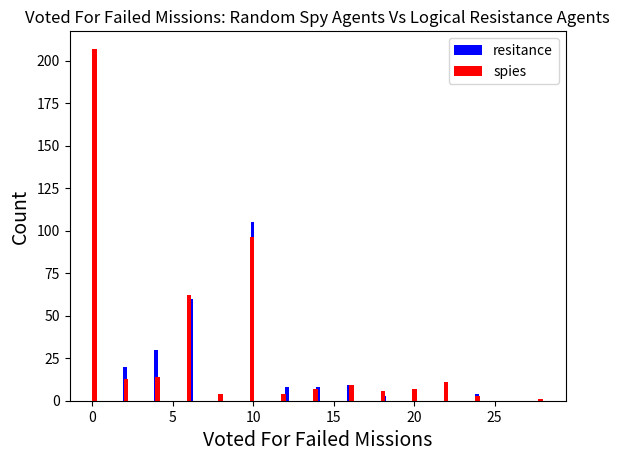
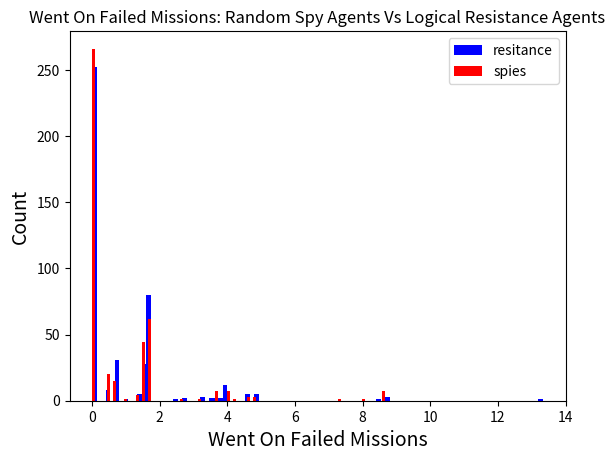
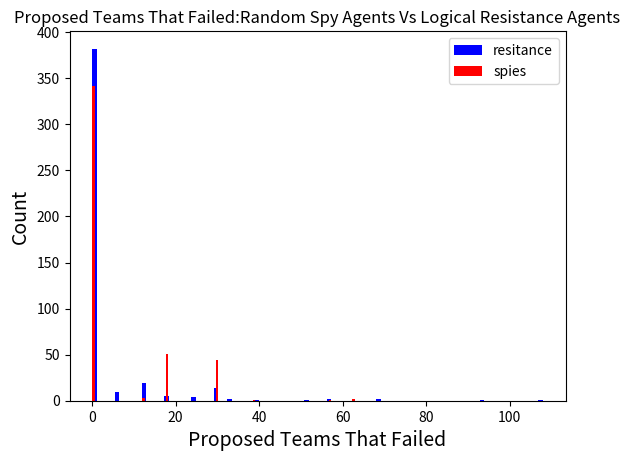
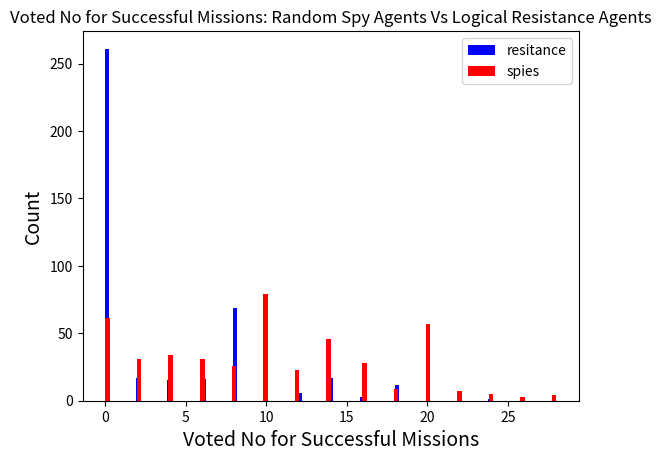
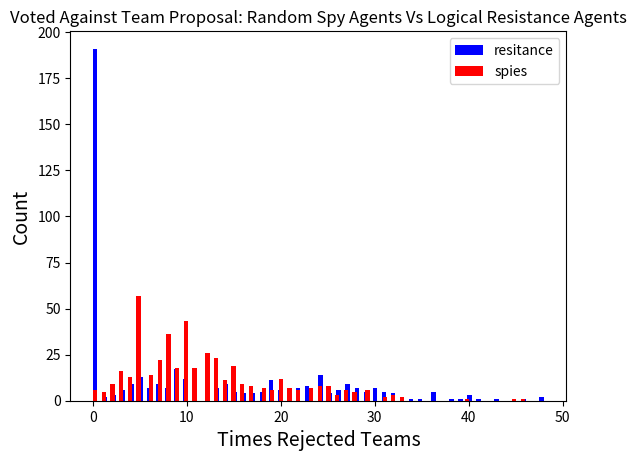
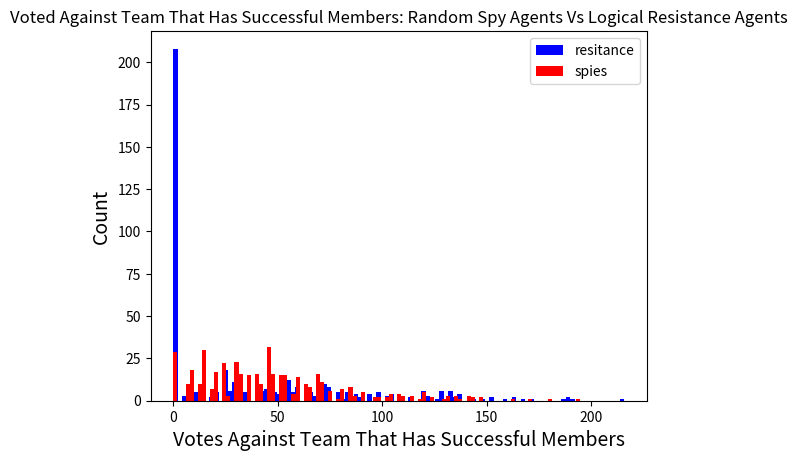
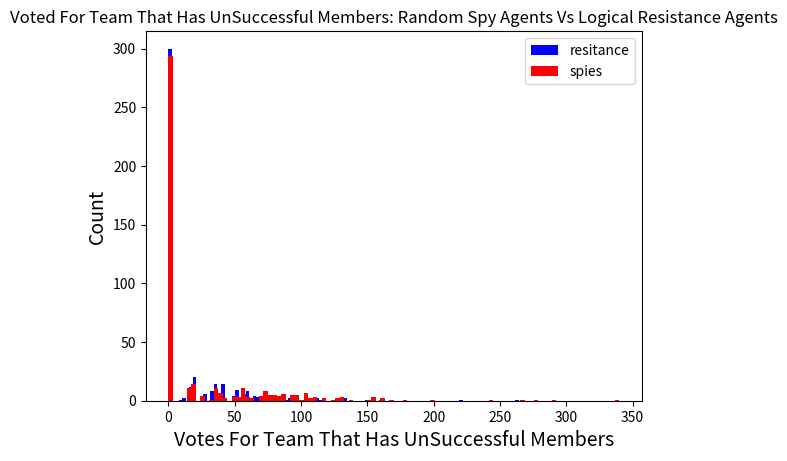
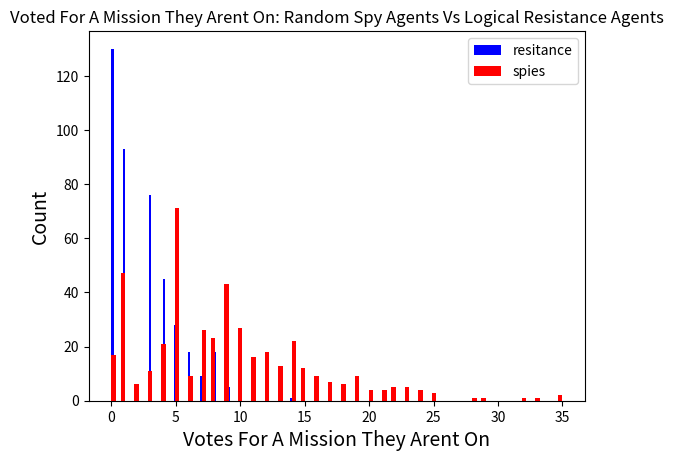
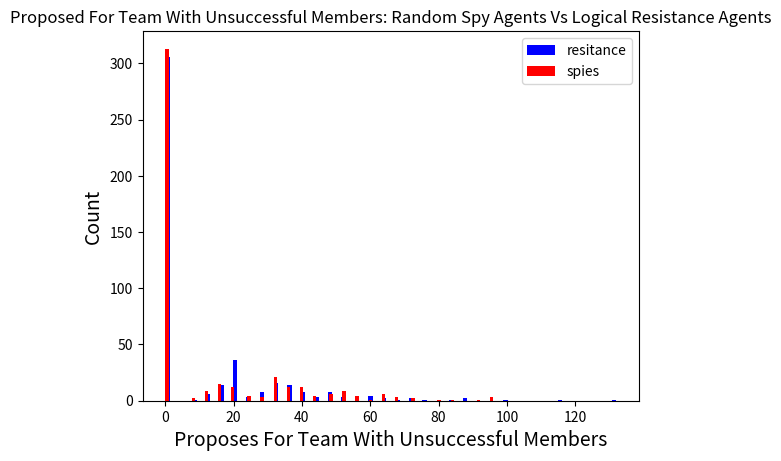
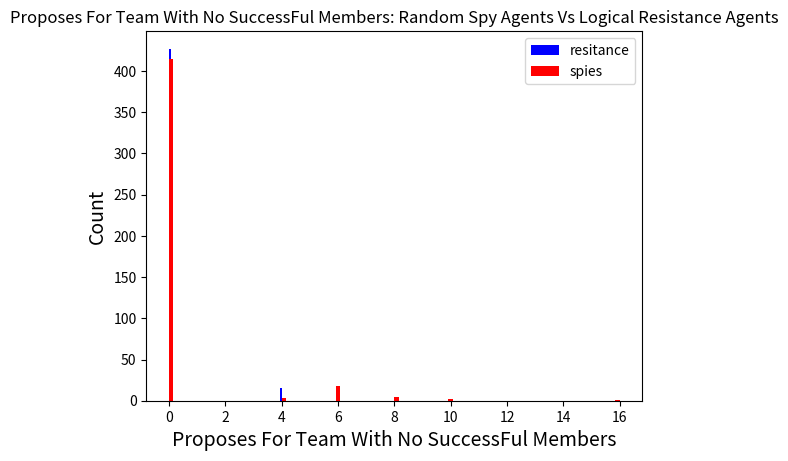

Reproduce these figures in Python, in order.
import numpy as np
import matplotlib.pyplot as plt


#VOTED_FOR_FAILED_MISSION = 0
#WENT_ON_FAILED_MISSION = 1
#PROP_TEAM_FAILED_MISSION = 2
#REJECTED_TEAM_SUCCESFUL_MISSION = 3 
#VOTED_AGAINST_TEAM_PROPOSAL = 4



dataset = [[4, 0.6666666666666666, 0, 18, 31, 132, 32, 0, 32, 0, 0], [4, 0.6666666666666666, 12, 14, 30, 69, 36, 1, 36, 0, 0], [0, 0, 0, 2, 20, 30, 76, 0, 28, 0, 0], [4, 0, 0, 2, 19, 69, 72, 23, 28, 0, 1], [4, 0.6666666666666666, 0, 16, 19, 60, 80, 12, 32, 0, 1], [10, 1.6666666666666665, 0, 0, 0, 0, 0, 3, 0, 0, 0], [0, 0, 0, 10, 10, 39, 0, 0, 0, 0, 0], [10, 1.6666666666666665, 0, 0, 0, 0, 0, 1, 0, 0, 0], [0, 0, 0, 0, 5, 15, 0, 10, 0, 0, 1], [10, 1.6666666666666665, 30, 10, 5, 24, 0, 5, 0, 0, 1], [2, 0.5, 6, 4, 20, 48, 32, 12, 32, 0, 0], [2, 0, 0, 0, 24, 72, 0, 1, 0, 0, 0], [2, 0, 0, 0, 24, 60, 0, 4, 0, 0, 0], [0, 0, 0, 14, 24, 72, 40, 5, 32, 0, 1], [0, 0.5, 0, 10, 26, 84, 24, 15, 32, 0, 1], [10, 1.6666666666666665, 0, 0, 0, 0, 0, 0, 0, 0, 0], [10, 1.6666666666666665, 0, 0, 0, 0, 0, 3, 0, 0, 0], [10, 0, 0, 0, 0, 0, 0, 6, 0, 0, 0], [10, 0, 0, 16, 8, 33, 0, 7, 0, 0, 1], [10, 1.6666666666666665, 30, 10, 5, 21, 0, 5, 0, 0, 1], [0, 0, 0, 0, 0, 0, 0, 7, 0, 0, 0], [0, 0, 0, 0, 0, 0, 0, 0, 0, 0, 0], [0, 0, 0, 0, 0, 0, 0, 1, 0, 0, 0], [0, 0, 0, 20, 10, 54, 0, 1, 0, 0, 1], [0, 0, 0, 20, 10, 54, 0, 5, 0, 0, 1], [10, 0, 0, 0, 0, 0, 0, 5, 0, 0, 0], [0, 1.6666666666666665, 0, 18, 14, 69, 0, 1, 0, 0, 0], [10, 1.6666666666666665, 0, 0, 0, 0, 0, 1, 0, 0, 0], [10, 0, 0, 8, 4, 24, 0, 11, 0, 0, 1], [10, 1.6666666666666665, 30, 10, 5, 15, 0, 4, 0, 0, 1], [6, 0, 0, 8, 19, 102, 40, 3, 20, 0, 0], [6, 0, 0, 8, 19, 87, 40, 3, 20, 0, 0], [0, 1.5, 0, 6, 24, 99, 56, 0, 20, 0, 0], [6, 1.5, 18, 14, 25, 135, 56, 5, 40, 0, 1], [0, 0, 0, 0, 26, 123, 36, 12, 36, 0, 1], [8, 2.5, 33, 8, 27, 0, 60, 3, 48, 0, 0], [12, 2.6666666666666665, 0, 8, 22, 0, 96, 7, 64, 0, 0], [6, 0.6666666666666666, 12, 0, 27, 0, 72, 1, 72, 0, 0], [0, 0.5, 0, 0, 18, 0, 156, 19, 48, 0, 1], [12, 2.6666666666666665, 0, 0, 17, 0, 160, 5, 60, 0, 1], [6, 1.5, 0, 18, 9, 42, 20, 0, 20, 0, 0], [6, 0, 0, 8, 9, 42, 0, 4, 0, 0, 0], [6, 0, 0, 4, 10, 45, 0, 9, 0, 0, 0], [6, 1.5, 18, 0, 3, 9, 0, 17, 0, 6, 1], [0, 0, 0, 12, 17, 69, 0, 4, 0, 0, 1], [0, 1.6666666666666665, 0, 0, 11, 42, 36, 0, 20, 0, 0], [16, 1.6666666666666665, 30, 8, 9, 54, 0, 6, 0, 0, 0], [16, 1.5, 0, 8, 9, 42, 0, 6, 0, 0, 0], [16, 1.5, 18, 4, 10, 54, 16, 10, 0, 0, 1], [6, 1.6666666666666665, 0, 4, 15, 69, 16, 8, 16, 0, 1], [0, 0, 0, 4, 16, 66, 0, 0, 0, 0, 0], [6, 1.5, 0, 18, 13, 78, 20, 0, 20, 0, 0], [6, 0, 0, 8, 13, 78, 0, 4, 0, 0, 0], [6, 1.5, 18, 14, 14, 72, 0, 9, 0, 6, 1], [6, 0, 0, 0, 11, 60, 0, 15, 0, 0, 1], [4, 0.6666666666666666, 0, 8, 21, 36, 32, 3, 32, 0, 0], [4, 0.6666666666666666, 12, 10, 25, 78, 28, 1, 12, 0, 0], [0, 0, 0, 2, 13, 24, 48, 3, 28, 0, 0], [0, 0.6666666666666666, 0, 8, 20, 36, 44, 15, 28, 0, 1], [4, 0, 0, 16, 17, 15, 32, 11, 0, 0, 1], [10, 1.6666666666666665, 0, 0, 0, 0, 0, 0, 0, 0, 0], [10, 1.6666666666666665, 0, 0, 0, 0, 0, 1, 0, 0, 0], [0, 0, 0, 6, 8, 21, 0, 3, 0, 0, 0], [10, 0, 0, 6, 3, 9, 0, 12, 0, 0, 1], [10, 1.6666666666666665, 30, 10, 5, 15, 0, 5, 0, 0, 1], [24, 4.666666666666666, 69, 0, 28, 84, 36, 3, 36, 0, 0], [16, 4.666666666666666, 0, 0, 27, 48, 40, 4, 20, 0, 0], [16, 1.5, 18, 0, 27, 93, 60, 8, 40, 0, 0], [24, 1.6666666666666665, 0, 4, 21, 69, 92, 12, 56, 0, 1], [18, 4.166666666666666, 0, 4, 33, 105, 36, 5, 56, 0, 1], [6, 0, 0, 0, 9, 54, 0, 6, 0, 0, 0], [6, 1.5, 0, 10, 12, 63, 20, 4, 20, 0, 0], [6, 0, 0, 0, 9, 54, 0, 4, 0, 0, 0], [6, 1.5, 18, 4, 10, 51, 16, 14, 0, 0, 1], [6, 0, 0, 12, 14, 69, 16, 9, 16, 0, 1], [0, 1.6666666666666665, 0, 0, 5, 15, 0, 3, 0, 0, 0], [10, 0, 0, 0, 0, 0, 0, 5, 0, 0, 0], [10, 1.6666666666666665, 0, 0, 0, 0, 0, 1, 0, 0, 0], [10, 0, 0, 12, 6, 21, 0, 9, 0, 0, 1], [10, 1.6666666666666665, 30, 10, 5, 21, 0, 5, 0, 0, 1], [10, 1.6666666666666665, 0, 0, 0, 0, 0, 3, 0, 0, 0], [0, 1.6666666666666665, 0, 14, 12, 57, 0, 1, 0, 0, 0], [10, 0, 0, 0, 0, 0, 0, 5, 0, 0, 0], [10, 0, 0, 6, 3, 6, 0, 12, 0, 0, 1], [10, 1.6666666666666665, 30, 10, 5, 24, 0, 5, 0, 0, 1], [0, 0, 0, 0, 0, 0, 0, 0, 0, 0, 0], [0, 0, 0, 0, 0, 0, 0, 1, 0, 0, 0], [0, 0, 0, 10, 7, 24, 0, 3, 0, 0, 0], [0, 0, 0, 12, 8, 42, 0, 9, 0, 0, 1], [0, 0, 0, 20, 12, 63, 0, 1, 0, 0, 1], [10, 1.6666666666666665, 0, 0, 0, 0, 0, 0, 0, 0, 0], [10, 1.6666666666666665, 0, 0, 0, 0, 0, 1, 0, 0, 0], [0, 0, 0, 4, 7, 21, 0, 3, 0, 0, 0], [0, 0, 0, 6, 8, 24, 0, 7, 0, 0, 1], [10, 1.6666666666666665, 30, 10, 5, 15, 0, 5, 0, 0, 1], [0, 0, 0, 0, 0, 0, 0, 3, 0, 0, 0], [0, 0, 0, 24, 12, 60, 0, 1, 0, 4, 0], [0, 0, 0, 0, 0, 0, 0, 1, 0, 0, 0], [0, 0, 0, 20, 10, 48, 0, 1, 0, 0, 1], [0, 0, 0, 6, 3, 0, 0, 12, 0, 0, 1], [0, 0, 0, 10, 10, 54, 0, 0, 0, 0, 0], [0, 0, 0, 0, 0, 0, 0, 3, 0, 0, 0], [0, 0, 0, 0, 0, 0, 0, 5, 0, 0, 0], [0, 0, 0, 20, 15, 84, 0, 1, 0, 0, 1], [0, 0, 0, 8, 9, 42, 0, 11, 0, 0, 1], [10, 1.6666666666666665, 0, 0, 0, 0, 0, 3, 0, 0, 0], [0, 0, 0, 10, 10, 30, 0, 1, 0, 0, 0], [10, 1.6666666666666665, 0, 0, 0, 0, 0, 0, 0, 0, 0], [10, 0, 0, 2, 1, 0, 0, 14, 0, 0, 1], [10, 1.6666666666666665, 30, 10, 5, 15, 0, 5, 0, 0, 1], [0, 0, 0, 0, 0, 0, 0, 7, 0, 0, 0], [0, 0, 0, 12, 9, 54, 0, 1, 0, 4, 0], [0, 0, 0, 0, 0, 0, 0, 4, 0, 0, 0], [0, 0, 0, 10, 8, 54, 0, 10, 0, 0, 1], [0, 0, 0, 20, 13, 57, 0, 0, 0, 0, 1], [10, 1.6666666666666665, 30, 0, 0, 0, 0, 0, 0, 0, 0], [10, 1.6666666666666665, 0, 0, 0, 0, 0, 5, 0, 0, 0], [0, 0, 0, 10, 12, 66, 0, 3, 0, 0, 0], [10, 0, 0, 20, 12, 57, 0, 5, 0, 0, 1], [10, 1.6666666666666665, 0, 10, 7, 33, 0, 1, 0, 0, 1], [0, 0, 0, 0, 0, 0, 0, 4, 0, 0, 0], [0, 0, 0, 8, 4, 9, 0, 0, 0, 0, 0], [0, 0, 0, 0, 0, 0, 0, 1, 0, 0, 0], [0, 0, 0, 20, 10, 45, 0, 1, 0, 0, 1], [0, 0, 0, 10, 5, 12, 0, 10, 0, 0, 1], [12, 3.333333333333333, 24, 0, 30, 84, 28, 0, 28, 0, 0], [22, 3.9999999999999996, 57, 6, 24, 36, 76, 5, 76, 0, 0], [10, 1.3333333333333333, 0, 2, 29, 120, 64, 8, 28, 0, 0], [22, 3.9999999999999996, 0, 6, 9, 0, 132, 16, 44, 0, 1], [8, 4.666666666666666, 0, 0, 29, 96, 40, 7, 28, 0, 1], [0, 0, 0, 10, 5, 24, 0, 0, 0, 0, 0], [0, 0, 0, 0, 0, 0, 0, 7, 0, 0, 0], [0, 0, 0, 0, 0, 0, 0, 1, 0, 0, 0], [0, 0, 0, 20, 10, 54, 0, 1, 0, 0, 1], [0, 0, 0, 16, 8, 48, 0, 7, 0, 0, 1], [14, 3.9999999999999996, 30, 0, 31, 45, 132, 4, 100, 0, 0], [10, 0.6666666666666666, 0, 0, 34, 39, 132, 3, 56, 0, 0], [10, 4.833333333333333, 18, 0, 40, 90, 48, 3, 48, 0, 0], [20, 3.9999999999999996, 12, 0, 18, 39, 276, 16, 92, 0, 1], [10, 1.5, 0, 8, 29, 66, 180, 25, 96, 0, 1], [2, 3.833333333333333, 6, 8, 27, 75, 40, 0, 40, 0, 0], [6, 8.666666666666666, 12, 8, 25, 75, 40, 1, 40, 0, 0], [22, 0.6666666666666666, 0, 0, 10, 60, 148, 12, 52, 0, 0], [22, 8.666666666666666, 63, 0, 18, 90, 96, 5, 64, 0, 1], [20, 0.5, 0, 0, 14, 60, 136, 19, 32, 0, 1], [10, 0, 0, 0, 0, 0, 0, 5, 0, 0, 0], [0, 1.6666666666666665, 0, 14, 12, 63, 0, 1, 0, 4, 0], [10, 1.6666666666666665, 0, 0, 0, 0, 0, 1, 0, 0, 0], [0, 0, 0, 0, 5, 30, 0, 9, 0, 0, 1], [10, 1.6666666666666665, 30, 10, 5, 9, 0, 5, 0, 0, 1], [0, 0, 0, 4, 9, 42, 0, 0, 0, 0, 0], [0, 0, 0, 0, 0, 0, 0, 0, 0, 0, 0], [0, 0, 0, 0, 0, 0, 0, 8, 0, 0, 0], [0, 0, 0, 2, 8, 36, 0, 14, 0, 0, 1], [0, 0, 0, 20, 17, 81, 0, 1, 0, 0, 1], [10, 0, 0, 0, 0, 0, 0, 5, 0, 0, 0], [10, 1.6666666666666665, 0, 0, 0, 0, 0, 1, 0, 0, 0], [10, 1.6666666666666665, 0, 10, 5, 24, 0, 3, 0, 0, 0], [0, 0, 0, 20, 15, 69, 0, 0, 0, 0, 1], [10, 1.6666666666666665, 30, 10, 5, 15, 0, 5, 0, 0, 1], [22, 0.6666666666666666, 0, 0, 36, 36, 128, 12, 88, 0, 0], [22, 13.333333333333332, 108, 0, 48, 84, 88, 1, 88, 0, 0], [22, 1.3333333333333333, 0, 2, 29, 60, 220, 18, 68, 0, 0], [22, 7.333333333333333, 0, 6, 22, 0, 244, 16, 80, 0, 1], [8, 7.999999999999999, 0, 2, 46, 66, 56, 13, 68, 0, 1], [14, 4.666666666666666, 24, 0, 5, 15, 0, 3, 0, 0, 0], [24, 4.666666666666666, 30, 0, 0, 0, 40, 3, 40, 0, 0], [18, 1.5, 0, 6, 10, 27, 40, 9, 0, 0, 0], [18, 4.666666666666666, 0, 2, 8, 21, 40, 2, 0, 0, 1], [24, 1.5, 18, 4, 6, 18, 40, 10, 0, 0, 1], [10, 0, 0, 0, 0, 0, 0, 8, 0, 0, 0], [0, 1.6666666666666665, 0, 10, 10, 39, 0, 0, 0, 0, 0], [10, 1.6666666666666665, 0, 0, 0, 0, 0, 1, 0, 0, 0], [10, 0, 0, 12, 6, 36, 0, 9, 0, 0, 1], [10, 1.6666666666666665, 30, 10, 5, 21, 0, 5, 0, 0, 1], [6, 4.833333333333333, 0, 0, 22, 132, 68, 0, 36, 0, 0], [16, 1.6666666666666665, 30, 0, 22, 132, 36, 7, 20, 0, 0], [16, 0, 0, 14, 35, 180, 20, 8, 0, 0, 0], [16, 4.833333333333333, 18, 4, 14, 72, 36, 17, 16, 6, 1], [16, 0, 0, 2, 20, 108, 36, 23, 0, 0, 1], [6, 0, 0, 10, 10, 60, 0, 3, 0, 0, 0], [6, 0, 0, 0, 11, 57, 0, 8, 0, 0, 0], [6, 1.5, 0, 0, 5, 15, 20, 8, 20, 0, 0], [6, 0, 0, 4, 8, 39, 0, 9, 0, 0, 1], [6, 1.5, 18, 4, 13, 69, 0, 10, 0, 6, 1], [2, 3.5, 6, 0, 20, 45, 32, 0, 32, 0, 0], [20, 3.9999999999999996, 0, 8, 15, 30, 72, 3, 40, 0, 0], [16, 3.9999999999999996, 57, 8, 17, 30, 60, 1, 60, 0, 0], [22, 0.5, 0, 0, 2, 0, 156, 22, 12, 0, 1], [22, 8.666666666666666, 18, 0, 10, 30, 104, 5, 12, 0, 1], [10, 1.6666666666666665, 0, 0, 0, 0, 0, 0, 0, 0, 0], [10, 1.6666666666666665, 0, 0, 0, 0, 0, 1, 0, 0, 0], [10, 0, 0, 4, 2, 12, 0, 8, 0, 0, 0], [10, 0, 0, 16, 8, 33, 0, 7, 0, 0, 1], [10, 1.6666666666666665, 30, 10, 5, 21, 0, 5, 0, 0, 1], [0, 0, 0, 0, 0, 0, 0, 0, 0, 0, 0], [0, 0, 0, 0, 0, 0, 0, 0, 0, 0, 0], [0, 0, 0, 16, 11, 30, 0, 0, 0, 0, 0], [0, 0, 0, 16, 11, 45, 0, 7, 0, 0, 1], [0, 0, 0, 20, 13, 54, 0, 1, 0, 0, 1], [10, 0, 0, 12, 6, 21, 0, 5, 0, 0, 0], [10, 1.6666666666666665, 0, 0, 0, 0, 0, 0, 0, 0, 0], [10, 1.6666666666666665, 0, 0, 0, 0, 0, 1, 0, 0, 0], [10, 0, 0, 10, 5, 24, 0, 10, 0, 0, 1], [10, 1.6666666666666665, 30, 10, 5, 21, 0, 5, 0, 0, 1], [0, 0, 0, 6, 3, 12, 0, 4, 0, 0, 0], [0, 0, 0, 0, 0, 0, 0, 3, 0, 0, 0], [0, 0, 0, 0, 0, 0, 0, 1, 0, 0, 0], [0, 0, 0, 20, 10, 51, 0, 1, 0, 0, 1], [0, 0, 0, 6, 3, 9, 0, 12, 0, 0, 1], [0, 0, 0, 4, 24, 93, 0, 0, 0, 0, 0], [6, 1.5, 0, 8, 19, 114, 40, 0, 20, 0, 0], [6, 0, 0, 8, 19, 99, 0, 4, 0, 0, 0], [6, 0, 0, 0, 4, 12, 20, 35, 0, 0, 1], [6, 1.5, 18, 14, 26, 138, 20, 5, 20, 6, 1], [10, 1.6666666666666665, 30, 0, 0, 0, 0, 0, 0, 0, 0], [10, 1.6666666666666665, 0, 0, 0, 0, 0, 1, 0, 0, 0], [0, 0, 0, 12, 16, 78, 0, 3, 0, 0, 0], [10, 1.6666666666666665, 0, 10, 10, 45, 0, 1, 0, 0, 1], [10, 0, 0, 14, 12, 51, 0, 8, 0, 0, 1], [6, 0, 0, 0, 24, 129, 0, 6, 0, 0, 0], [0, 0, 0, 8, 19, 105, 80, 1, 20, 0, 0], [6, 1.5, 0, 8, 23, 138, 40, 0, 20, 0, 0], [6, 1.5, 18, 14, 25, 144, 72, 9, 40, 0, 1], [0, 0, 0, 6, 24, 123, 72, 18, 36, 0, 1], [0, 0, 0, 6, 6, 18, 0, 0, 0, 0, 0], [0, 0, 0, 0, 0, 0, 0, 4, 0, 0, 0], [0, 0, 0, 0, 0, 0, 0, 4, 0, 0, 0], [0, 0, 0, 2, 4, 9, 0, 14, 0, 0, 1], [0, 0, 0, 20, 13, 54, 0, 1, 0, 0, 1], [10, 0.5, 6, 14, 15, 39, 16, 7, 16, 0, 0], [10, 1.3333333333333333, 24, 10, 17, 51, 0, 4, 0, 0, 0], [10, 1.3333333333333333, 0, 0, 12, 72, 60, 1, 60, 0, 0], [10, 0.5, 0, 6, 7, 21, 72, 19, 16, 0, 1], [2, 1.3333333333333333, 0, 10, 9, 33, 88, 13, 16, 0, 1], [10, 1.6666666666666665, 0, 14, 7, 33, 0, 0, 0, 0, 0], [10, 1.6666666666666665, 0, 0, 0, 0, 0, 0, 0, 0, 0], [10, 0, 0, 0, 0, 0, 0, 6, 0, 0, 0], [0, 0, 0, 2, 6, 15, 0, 9, 0, 0, 1], [10, 1.6666666666666665, 30, 10, 5, 15, 0, 5, 0, 0, 1], [10, 1.6666666666666665, 0, 0, 0, 0, 0, 3, 0, 0, 0], [10, 0, 0, 4, 2, 0, 0, 6, 0, 4, 0], [10, 1.6666666666666665, 0, 0, 0, 0, 0, 1, 0, 0, 0], [0, 0, 0, 6, 8, 33, 0, 6, 0, 0, 1], [10, 1.6666666666666665, 30, 10, 5, 18, 0, 5, 0, 0, 1], [0, 0, 0, 0, 0, 0, 0, 0, 0, 0, 0], [0, 0, 0, 0, 5, 30, 0, 4, 0, 0, 0], [0, 0, 0, 0, 0, 0, 0, 5, 0, 0, 0], [0, 0, 0, 20, 15, 75, 0, 0, 0, 0, 1], [0, 0, 0, 20, 15, 81, 0, 5, 0, 0, 1], [10, 1.6666666666666665, 30, 0, 0, 0, 0, 0, 0, 0, 0], [10, 1.6666666666666665, 0, 0, 0, 0, 0, 1, 0, 0, 0], [10, 0, 0, 8, 7, 21, 0, 11, 0, 0, 0], [0, 0, 0, 14, 15, 60, 0, 0, 0, 0, 1], [10, 1.6666666666666665, 0, 6, 6, 18, 0, 3, 0, 0, 1], [10, 1.6666666666666665, 0, 0, 0, 0, 0, 0, 0, 0, 0], [10, 0, 0, 0, 0, 0, 0, 6, 0, 0, 0], [0, 1.6666666666666665, 0, 8, 9, 39, 0, 3, 0, 0, 0], [0, 0, 0, 14, 12, 45, 0, 3, 0, 0, 1], [10, 1.6666666666666665, 30, 10, 5, 15, 0, 5, 0, 0, 1], [0, 0, 0, 0, 0, 0, 0, 0, 0, 0, 0], [0, 0, 0, 0, 0, 0, 0, 4, 0, 0, 0], [0, 0, 0, 0, 0, 0, 0, 0, 0, 0, 0], [0, 0, 0, 8, 4, 9, 0, 11, 0, 0, 1], [0, 0, 0, 8, 4, 24, 0, 11, 0, 0, 1], [6, 1.5, 0, 0, 24, 129, 36, 0, 36, 0, 0], [6, 0, 0, 8, 23, 138, 0, 4, 0, 0, 0], [6, 0, 0, 8, 26, 132, 40, 3, 20, 0, 0], [6, 1.5, 18, 14, 25, 141, 52, 9, 20, 0, 1], [0, 0, 0, 6, 23, 114, 76, 19, 36, 0, 1], [4, 0.6666666666666666, 0, 8, 40, 171, 52, 0, 32, 0, 0], [4, 0.6666666666666666, 12, 14, 39, 126, 56, 1, 36, 0, 0], [4, 0, 0, 2, 22, 84, 116, 5, 48, 0, 0], [4, 0.6666666666666666, 0, 16, 29, 120, 116, 12, 68, 0, 1], [4, 0, 0, 0, 24, 84, 124, 32, 48, 0, 1], [0, 0, 0, 0, 0, 0, 0, 4, 0, 0, 0], [0, 0, 0, 0, 0, 0, 0, 0, 0, 0, 0], [0, 0, 0, 4, 5, 15, 0, 4, 0, 0, 0], [0, 0, 0, 14, 10, 42, 0, 8, 0, 0, 1], [0, 0, 0, 20, 13, 54, 0, 1, 0, 0, 1], [0, 0, 0, 0, 0, 0, 0, 0, 0, 0, 0], [0, 0, 0, 0, 0, 0, 0, 4, 0, 0, 0], [0, 0, 0, 0, 0, 0, 0, 1, 0, 0, 0], [0, 0, 0, 22, 11, 45, 0, 4, 0, 0, 1], [0, 0, 0, 0, 0, 0, 0, 15, 0, 0, 1], [12, 3.833333333333333, 51, 8, 12, 0, 60, 0, 60, 0, 0], [6, 0.6666666666666666, 12, 8, 15, 15, 0, 1, 0, 0, 0], [12, 8.666666666666666, 0, 0, 8, 15, 56, 1, 12, 0, 0], [22, 8.666666666666666, 18, 0, 3, 0, 96, 5, 24, 0, 1], [18, 0.5, 0, 0, 5, 0, 96, 12, 32, 0, 1], [6, 0, 0, 0, 24, 144, 36, 3, 36, 0, 0], [0, 1.5, 0, 18, 33, 168, 20, 0, 20, 0, 0], [6, 0, 0, 8, 23, 123, 40, 4, 20, 0, 0], [6, 1.5, 18, 14, 24, 132, 72, 9, 40, 0, 1], [6, 0, 0, 0, 12, 51, 92, 29, 36, 0, 1], [10, 0, 0, 14, 7, 30, 0, 8, 0, 0, 0], [10, 1.6666666666666665, 0, 0, 0, 0, 0, 0, 0, 0, 0], [10, 1.6666666666666665, 0, 0, 0, 0, 0, 1, 0, 0, 0], [0, 0, 0, 10, 10, 39, 0, 5, 0, 0, 1], [10, 1.6666666666666665, 30, 10, 5, 15, 0, 5, 0, 0, 1], [10, 3.9999999999999996, 0, 0, 23, 15, 76, 3, 44, 0, 0], [10, 0.6666666666666666, 0, 8, 32, 21, 52, 9, 44, 6, 0], [10, 4.833333333333333, 18, 0, 30, 24, 32, 2, 32, 0, 0], [20, 3.9999999999999996, 57, 0, 13, 21, 200, 20, 72, 4, 1], [10, 1.5, 0, 2, 23, 30, 168, 21, 44, 6, 1], [0, 0, 0, 0, 0, 0, 0, 0, 0, 0, 0], [0, 0, 0, 0, 0, 0, 0, 4, 0, 0, 0], [0, 0, 0, 0, 0, 0, 0, 0, 0, 0, 0], [0, 0, 0, 10, 5, 30, 0, 10, 0, 0, 1], [0, 0, 0, 16, 8, 48, 0, 7, 0, 0, 1], [10, 0, 0, 0, 0, 0, 0, 5, 0, 0, 0], [10, 1.6666666666666665, 0, 10, 5, 24, 0, 3, 0, 0, 0], [10, 1.6666666666666665, 0, 0, 0, 0, 0, 1, 0, 0, 0], [0, 0, 0, 4, 7, 36, 0, 8, 0, 0, 1], [10, 1.6666666666666665, 30, 10, 5, 15, 0, 5, 0, 0, 1], [0, 0, 0, 4, 11, 48, 36, 0, 16, 0, 0], [6, 1.5, 0, 8, 4, 24, 20, 0, 20, 0, 0], [6, 0, 0, 18, 9, 54, 0, 7, 0, 0, 0], [6, 0, 0, 2, 7, 27, 36, 14, 0, 0, 1], [6, 1.5, 18, 14, 13, 69, 16, 5, 0, 0, 1], [0, 0, 0, 0, 0, 0, 0, 0, 0, 0, 0], [0, 0, 0, 0, 0, 0, 0, 5, 0, 0, 0], [0, 0, 0, 2, 1, 0, 0, 5, 0, 0, 0], [0, 0, 0, 16, 8, 39, 0, 3, 0, 8, 1], [0, 0, 0, 4, 2, 6, 0, 12, 0, 0, 1], [0, 0, 0, 0, 0, 0, 0, 0, 0, 0, 0], [0, 0, 0, 0, 0, 0, 0, 4, 0, 0, 0], [0, 0, 0, 0, 0, 0, 0, 0, 0, 0, 0], [0, 0, 0, 18, 9, 54, 0, 6, 0, 0, 1], [0, 0, 0, 8, 4, 24, 0, 11, 0, 0, 1], [10, 1.6666666666666665, 0, 0, 0, 0, 0, 3, 0, 0, 0], [10, 0, 0, 0, 0, 0, 0, 6, 0, 0, 0], [10, 1.6666666666666665, 0, 0, 0, 0, 0, 1, 0, 0, 0], [0, 0, 0, 6, 8, 39, 0, 7, 0, 0, 1], [10, 1.6666666666666665, 30, 10, 5, 15, 0, 4, 0, 0, 1], [12, 0.5, 6, 8, 12, 24, 8, 8, 8, 0, 0], [12, 1.6666666666666665, 0, 8, 10, 24, 0, 1, 0, 0, 0], [12, 1.6666666666666665, 0, 0, 6, 0, 32, 1, 24, 0, 0], [12, 1.6666666666666665, 30, 10, 9, 9, 24, 5, 8, 0, 1], [2, 0.5, 0, 0, 13, 15, 24, 9, 8, 0, 1], [0, 0, 0, 0, 0, 0, 0, 4, 0, 0, 0], [0, 0, 0, 0, 0, 0, 0, 1, 0, 0, 0], [0, 0, 0, 14, 7, 12, 0, 3, 0, 0, 0], [0, 0, 0, 16, 8, 39, 0, 3, 0, 8, 1], [0, 0, 0, 26, 13, 39, 0, 0, 0, 0, 1], [0, 0, 0, 6, 6, 27, 0, 4, 0, 0, 0], [0, 0, 0, 0, 0, 0, 0, 3, 0, 0, 0], [0, 0, 0, 0, 0, 0, 0, 4, 0, 0, 0], [0, 0, 0, 12, 9, 36, 0, 9, 0, 0, 1], [0, 0, 0, 20, 13, 63, 0, 1, 0, 0, 1], [10, 0, 0, 0, 0, 0, 0, 8, 0, 0, 0], [10, 1.6666666666666665, 0, 14, 7, 33, 0, 0, 0, 0, 0], [10, 1.6666666666666665, 0, 0, 0, 0, 0, 1, 0, 0, 0], [10, 0, 0, 4, 2, 12, 0, 13, 0, 0, 1], [10, 1.6666666666666665, 30, 10, 5, 21, 0, 5, 0, 0, 1], [0, 0, 0, 0, 0, 0, 0, 3, 0, 0, 0], [0, 0, 0, 18, 14, 72, 0, 0, 0, 0, 0], [0, 0, 0, 0, 0, 0, 0, 1, 0, 0, 0], [0, 0, 0, 20, 15, 81, 0, 1, 0, 0, 1], [0, 0, 0, 10, 10, 42, 0, 10, 0, 0, 1], [2, 0.5, 6, 0, 38, 81, 200, 12, 116, 0, 0], [6, 0.6666666666666666, 12, 0, 48, 123, 84, 1, 84, 0, 0], [6, 0.6666666666666666, 0, 0, 36, 162, 264, 1, 132, 0, 0], [2, 0.5, 0, 0, 18, 54, 340, 35, 96, 0, 1], [6, 0.6666666666666666, 0, 0, 23, 51, 292, 21, 96, 0, 1], [10, 1.6666666666666665, 0, 0, 0, 0, 0, 0, 0, 0, 0], [10, 1.6666666666666665, 0, 14, 7, 24, 0, 3, 0, 4, 0], [10, 0, 0, 0, 0, 0, 0, 6, 0, 0, 0], [10, 0, 0, 8, 4, 9, 0, 11, 0, 0, 1], [10, 1.6666666666666665, 30, 10, 5, 9, 0, 5, 0, 0, 1], [4, 3.9999999999999996, 0, 0, 36, 66, 28, 7, 28, 0, 0], [4, 3.9999999999999996, 12, 0, 43, 159, 28, 1, 28, 0, 0], [14, 0, 0, 8, 28, 66, 96, 14, 48, 0, 0], [14, 0, 0, 6, 28, 48, 92, 21, 48, 0, 1], [14, 3.9999999999999996, 30, 6, 22, 30, 116, 16, 68, 10, 1], [6, 1.5, 0, 10, 5, 30, 16, 0, 16, 0, 0], [6, 0, 0, 8, 4, 24, 0, 3, 0, 0, 0], [0, 0, 0, 10, 13, 39, 0, 0, 0, 0, 0], [6, 0, 0, 2, 6, 15, 0, 14, 0, 0, 1], [6, 1.5, 18, 14, 12, 51, 0, 5, 0, 6, 1], [0, 0, 0, 6, 8, 24, 0, 0, 0, 0, 0], [10, 1.6666666666666665, 0, 0, 0, 0, 0, 0, 0, 0, 0], [10, 1.6666666666666665, 0, 0, 0, 0, 0, 1, 0, 0, 0], [0, 0, 0, 0, 5, 15, 0, 10, 0, 0, 1], [10, 1.6666666666666665, 30, 10, 5, 21, 0, 5, 0, 0, 1], [6, 0, 0, 0, 9, 27, 0, 3, 0, 0, 0], [0, 1.5, 0, 22, 21, 75, 16, 1, 20, 4, 0], [6, 0, 0, 0, 9, 27, 0, 4, 0, 4, 0], [6, 1.5, 18, 4, 9, 15, 16, 13, 0, 0, 1], [0, 0, 0, 20, 19, 72, 20, 7, 16, 0, 1], [2, 0.5, 6, 4, 10, 24, 16, 8, 16, 0, 0], [2, 0, 0, 8, 12, 72, 0, 4, 0, 0, 0], [2, 0, 0, 8, 12, 72, 0, 1, 0, 0, 0], [0, 0.5, 0, 10, 6, 45, 0, 17, 0, 0, 1], [2, 0, 0, 4, 6, 24, 0, 5, 0, 0, 1], [0, 0, 0, 20, 10, 54, 0, 0, 0, 0, 0], [0, 0, 0, 0, 0, 0, 0, 3, 0, 0, 0], [0, 0, 0, 0, 0, 0, 0, 5, 0, 0, 0], [0, 0, 0, 20, 10, 51, 0, 1, 0, 0, 1], [0, 0, 0, 4, 2, 12, 0, 13, 0, 0, 1], [0, 0, 0, 2, 29, 135, 76, 0, 36, 0, 0], [6, 1.5, 0, 8, 27, 147, 56, 0, 36, 0, 0], [6, 0, 0, 0, 32, 192, 0, 4, 0, 0, 0], [6, 1.5, 18, 14, 25, 141, 84, 17, 20, 0, 1], [0, 0, 0, 16, 28, 144, 88, 22, 36, 0, 1], [0, 0, 0, 0, 0, 0, 0, 3, 0, 0, 0], [0, 0, 0, 0, 0, 0, 0, 1, 0, 0, 0], [0, 0, 0, 0, 0, 0, 0, 0, 0, 0, 0], [0, 0, 0, 6, 3, 9, 0, 12, 0, 0, 1], [0, 0, 0, 2, 1, 0, 0, 14, 0, 0, 1], [0, 0, 0, 8, 4, 12, 0, 3, 0, 0, 0], [0, 0, 0, 0, 0, 0, 0, 0, 0, 0, 0], [0, 0, 0, 0, 0, 0, 0, 1, 0, 0, 0], [0, 0, 0, 20, 10, 45, 0, 1, 0, 0, 1], [0, 0, 0, 18, 9, 42, 0, 6, 0, 0, 1], [2, 0.5, 6, 14, 30, 132, 48, 0, 28, 0, 0], [2, 0, 0, 10, 26, 105, 0, 1, 0, 0, 0], [2, 0, 0, 0, 24, 105, 0, 4, 0, 0, 0], [2, 0, 0, 20, 29, 129, 0, 5, 0, 0, 1], [0, 0.5, 0, 8, 21, 84, 0, 22, 0, 0, 1], [10, 1.6666666666666665, 30, 0, 0, 0, 0, 0, 0, 0, 0], [10, 1.6666666666666665, 0, 0, 0, 0, 0, 5, 0, 0, 0], [0, 0, 0, 8, 14, 72, 0, 3, 0, 0, 0], [10, 1.6666666666666665, 0, 10, 10, 45, 0, 1, 0, 0, 1], [0, 0, 0, 12, 16, 75, 0, 4, 0, 0, 1], [10, 1.6666666666666665, 30, 0, 0, 0, 0, 0, 0, 0, 0], [10, 1.6666666666666665, 0, 0, 0, 0, 0, 4, 0, 0, 0], [10, 0, 0, 8, 9, 39, 0, 5, 0, 0, 0], [10, 1.6666666666666665, 0, 10, 10, 45, 0, 1, 0, 0, 1], [10, 0, 0, 6, 8, 36, 0, 12, 0, 0, 1], [10, 0.6666666666666666, 0, 8, 14, 45, 64, 3, 52, 0, 0], [10, 1.5, 18, 18, 25, 93, 0, 2, 0, 0, 0], [4, 0.6666666666666666, 0, 0, 18, 27, 112, 1, 32, 0, 0], [10, 0.6666666666666666, 12, 10, 20, 72, 72, 8, 40, 0, 1], [10, 1.5, 0, 2, 16, 27, 112, 16, 52, 0, 1], [0, 0, 0, 0, 0, 0, 0, 3, 0, 0, 0], [0, 0, 0, 10, 5, 30, 0, 5, 0, 4, 0], [0, 0, 0, 0, 0, 0, 0, 1, 0, 0, 0], [0, 0, 0, 20, 10, 48, 0, 0, 0, 0, 1], [0, 0, 0, 14, 7, 24, 0, 8, 0, 0, 1], [0, 0, 0, 0, 0, 0, 0, 0, 0, 0, 0], [0, 0, 0, 0, 0, 0, 0, 5, 0, 0, 0], [0, 0, 0, 8, 4, 24, 0, 3, 0, 0, 0], [0, 0, 0, 20, 10, 51, 0, 1, 0, 0, 1], [0, 0, 0, 10, 5, 30, 0, 10, 0, 0, 1], [0, 0, 0, 12, 9, 48, 0, 0, 0, 0, 0], [0, 0, 0, 0, 0, 0, 0, 3, 0, 0, 0], [0, 0, 0, 0, 0, 0, 0, 8, 0, 0, 0], [0, 0, 0, 12, 9, 33, 0, 9, 0, 0, 1], [0, 0, 0, 20, 13, 63, 0, 1, 0, 0, 1], [8, 3.5, 33, 4, 46, 186, 48, 0, 48, 0, 0], [2, 0, 0, 0, 36, 153, 72, 1, 36, 0, 0], [2, 0, 0, 0, 36, 189, 16, 1, 16, 0, 0], [6, 0.5, 0, 14, 45, 195, 56, 14, 48, 0, 1], [8, 1.5, 0, 18, 31, 117, 100, 23, 48, 0, 1], [0, 0, 0, 8, 6, 18, 0, 0, 0, 0, 0], [0, 0, 0, 0, 0, 0, 0, 0, 0, 0, 0], [0, 0, 0, 0, 0, 0, 0, 8, 0, 0, 0], [0, 0, 0, 20, 12, 33, 0, 5, 0, 0, 1], [0, 0, 0, 20, 12, 51, 0, 1, 0, 0, 1], [4, 0.6666666666666666, 0, 10, 14, 72, 28, 0, 16, 0, 0], [4, 0, 0, 2, 3, 0, 72, 2, 20, 4, 0], [4, 0.6666666666666666, 12, 14, 16, 39, 20, 1, 20, 0, 0], [4, 0, 0, 18, 15, 54, 20, 11, 0, 0, 1], [4, 0.6666666666666666, 0, 6, 10, 15, 52, 9, 32, 0, 1], [0, 0, 0, 0, 0, 0, 0, 0, 0, 0, 0], [0, 0, 0, 8, 4, 9, 0, 0, 0, 0, 0], [0, 0, 0, 0, 0, 0, 0, 5, 0, 0, 0], [0, 0, 0, 20, 10, 45, 0, 1, 0, 0, 1], [0, 0, 0, 22, 11, 48, 0, 4, 0, 0, 1], [0, 0, 0, 0, 0, 0, 0, 3, 0, 0, 0], [0, 0, 0, 0, 0, 0, 0, 0, 0, 0, 0], [0, 0, 0, 0, 0, 0, 0, 1, 0, 0, 0], [0, 0, 0, 14, 7, 36, 0, 8, 0, 0, 1], [0, 0, 0, 14, 7, 33, 0, 8, 0, 0, 1], [0, 0, 0, 0, 0, 0, 0, 0, 0, 0, 0], [0, 0, 0, 0, 0, 0, 0, 4, 0, 0, 0], [0, 0, 0, 0, 0, 0, 0, 3, 0, 6, 0], [0, 0, 0, 14, 7, 33, 0, 8, 0, 0, 1], [0, 0, 0, 8, 4, 9, 0, 9, 0, 0, 1], [10, 0.6666666666666666, 0, 8, 26, 0, 24, 6, 24, 0, 0], [10, 2.6666666666666665, 39, 8, 29, 0, 36, 1, 24, 0, 0], [4, 1.0, 0, 0, 25, 0, 68, 6, 56, 0, 0], [10, 0.6666666666666666, 0, 0, 21, 0, 88, 17, 56, 0, 1], [10, 1.0, 0, 0, 18, 0, 76, 11, 0, 0, 1], [10, 1.6666666666666665, 0, 2, 12, 48, 92, 0, 16, 0, 0], [6, 0, 0, 8, 18, 93, 0, 3, 0, 0, 0], [6, 4.833333333333333, 0, 8, 18, 84, 20, 1, 20, 0, 0], [16, 4.833333333333333, 63, 4, 15, 75, 72, 9, 40, 0, 1], [10, 0, 0, 6, 23, 96, 56, 9, 16, 0, 1], [4, 0.6666666666666666, 0, 8, 28, 87, 52, 3, 32, 0, 0], [4, 0.6666666666666666, 12, 8, 31, 114, 52, 1, 32, 0, 0], [0, 0, 0, 12, 27, 102, 68, 0, 48, 0, 0], [4, 0.6666666666666666, 0, 16, 32, 120, 48, 4, 32, 0, 1], [0, 0, 0, 2, 27, 87, 68, 20, 32, 0, 1], [6, 0, 0, 8, 4, 24, 0, 3, 0, 0, 0], [0, 0, 0, 0, 5, 6, 0, 1, 0, 0, 0], [6, 1.5, 0, 18, 9, 54, 0, 0, 0, 0, 0], [6, 1.5, 18, 14, 9, 42, 0, 5, 0, 6, 1], [6, 0, 0, 2, 3, 6, 0, 14, 0, 0, 1], [0, 0, 0, 0, 0, 0, 0, 0, 0, 0, 0], [0, 0, 0, 0, 0, 0, 0, 3, 0, 0, 0], [0, 0, 0, 0, 0, 0, 0, 1, 0, 0, 0], [0, 0, 0, 10, 5, 15, 0, 10, 0, 0, 1], [0, 0, 0, 16, 8, 33, 0, 7, 0, 0, 1], [4, 3.9999999999999996, 0, 0, 18, 75, 28, 0, 16, 0, 0], [14, 0, 0, 2, 8, 36, 112, 10, 20, 0, 0], [4, 3.9999999999999996, 12, 14, 20, 27, 20, 1, 20, 0, 0], [14, 3.9999999999999996, 30, 6, 15, 66, 80, 4, 64, 0, 1], [10, 0, 0, 2, 13, 48, 88, 13, 12, 0, 1], [10, 0, 0, 0, 0, 0, 0, 5, 0, 0, 0], [10, 1.6666666666666665, 0, 0, 0, 0, 0, 3, 0, 0, 0], [10, 1.6666666666666665, 0, 0, 0, 0, 0, 1, 0, 0, 0], [10, 0, 0, 18, 9, 48, 0, 6, 0, 0, 1], [10, 1.6666666666666665, 30, 10, 5, 24, 0, 5, 0, 0, 1], [0, 0, 0, 0, 0, 0, 0, 0, 0, 0, 0], [0, 0, 0, 0, 0, 0, 0, 4, 0, 0, 0], [0, 0, 0, 0, 0, 0, 0, 1, 0, 0, 0], [0, 0, 0, 16, 8, 36, 0, 7, 0, 0, 1], [0, 0, 0, 28, 14, 69, 0, 1, 0, 0, 1], [0, 0, 0, 0, 0, 0, 0, 0, 0, 0, 0], [0, 0, 0, 0, 0, 0, 0, 4, 0, 0, 0], [0, 0, 0, 0, 0, 0, 0, 0, 0, 0, 0], [0, 0, 0, 12, 6, 30, 0, 9, 0, 0, 1], [0, 0, 0, 24, 12, 60, 0, 3, 0, 0, 1], [4, 0.6666666666666666, 0, 8, 28, 99, 32, 5, 32, 0, 0], [4, 0.6666666666666666, 12, 6, 32, 120, 36, 1, 36, 0, 0], [4, 0, 0, 2, 22, 75, 60, 5, 32, 0, 0], [4, 0.6666666666666666, 0, 6, 24, 90, 48, 9, 32, 0, 1], [4, 0, 0, 20, 31, 114, 44, 13, 32, 0, 1], [6, 1.5, 0, 0, 24, 129, 36, 0, 36, 0, 0], [6, 0, 0, 8, 23, 138, 0, 3, 0, 0, 0], [0, 0, 0, 12, 26, 123, 20, 0, 0, 0, 0], [6, 1.5, 18, 14, 25, 135, 20, 9, 20, 6, 1], [6, 0, 0, 12, 19, 99, 0, 23, 0, 0, 1], [6, 1.5, 0, 10, 14, 57, 16, 0, 16, 0, 0], [6, 0, 0, 6, 14, 33, 0, 12, 0, 4, 0], [6, 0, 0, 8, 13, 51, 0, 4, 0, 0, 0], [6, 1.5, 18, 0, 7, 15, 0, 16, 0, 6, 1], [0, 0, 0, 6, 12, 18, 0, 5, 0, 0, 1], [0, 0, 0, 0, 0, 0, 0, 3, 0, 0, 0], [0, 0, 0, 0, 0, 0, 0, 1, 0, 0, 0], [0, 0, 0, 0, 0, 0, 0, 0, 0, 0, 0], [0, 0, 0, 28, 14, 69, 0, 1, 0, 0, 1], [0, 0, 0, 22, 11, 45, 0, 4, 0, 0, 1], [10, 1.6666666666666665, 0, 0, 0, 0, 0, 0, 0, 0, 0], [10, 1.6666666666666665, 0, 6, 3, 9, 0, 0, 0, 0, 0], [10, 0, 0, 0, 0, 0, 0, 6, 0, 0, 0], [0, 0, 0, 12, 11, 66, 0, 4, 0, 0, 1], [10, 1.6666666666666665, 30, 10, 5, 21, 0, 5, 0, 0, 1], [0, 0, 0, 6, 3, 9, 0, 4, 0, 0, 0], [0, 0, 0, 0, 0, 0, 0, 0, 0, 0, 0], [0, 0, 0, 0, 0, 0, 0, 1, 0, 0, 0], [0, 0, 0, 20, 10, 45, 0, 1, 0, 0, 1], [0, 0, 0, 10, 5, 12, 0, 10, 0, 0, 1], [0, 0, 0, 0, 0, 0, 0, 3, 0, 0, 0], [0, 0, 0, 0, 0, 0, 0, 0, 0, 0, 0], [0, 0, 0, 0, 0, 0, 0, 1, 0, 0, 0], [0, 0, 0, 28, 14, 69, 0, 1, 0, 0, 1], [0, 0, 0, 20, 10, 39, 0, 5, 0, 0, 1], [10, 1.6666666666666665, 0, 0, 0, 0, 0, 0, 0, 0, 0], [10, 1.6666666666666665, 30, 0, 0, 0, 0, 0, 0, 0, 0], [10, 0, 0, 0, 7, 36, 0, 13, 0, 0, 0], [10, 0, 0, 12, 13, 51, 0, 9, 0, 0, 1], [10, 1.6666666666666665, 0, 10, 12, 51, 0, 1, 0, 0, 1], [24, 4.666666666666666, 69, 0, 24, 129, 60, 3, 60, 0, 0], [24, 1.3333333333333333, 0, 0, 19, 54, 80, 9, 40, 0, 0], [0, 4.833333333333333, 0, 0, 30, 75, 56, 0, 40, 0, 0], [24, 1.5, 18, 4, 20, 60, 96, 14, 40, 10, 1], [18, 4.666666666666666, 0, 0, 25, 72, 80, 8, 56, 0, 1], [0, 0, 0, 0, 0, 0, 0, 0, 0, 0, 0], [0, 0, 0, 6, 5, 6, 0, 0, 0, 4, 0], [0, 0, 0, 0, 0, 0, 0, 13, 0, 0, 0], [0, 0, 0, 14, 9, 12, 0, 0, 0, 6, 1], [0, 0, 0, 6, 5, 0, 0, 8, 0, 0, 1], [0, 0, 0, 0, 0, 0, 0, 0, 0, 0, 0], [0, 0, 0, 0, 0, 0, 0, 3, 0, 0, 0], [0, 0, 0, 0, 0, 0, 0, 1, 0, 0, 0], [0, 0, 0, 16, 8, 36, 0, 7, 0, 0, 1], [0, 0, 0, 22, 11, 60, 0, 4, 0, 0, 1], [14, 8.666666666666666, 30, 0, 29, 105, 36, 0, 36, 0, 0], [14, 0.6666666666666666, 12, 8, 28, 45, 20, 6, 20, 0, 0], [20, 1.6666666666666665, 0, 8, 17, 30, 64, 9, 32, 0, 0], [10, 1.6666666666666665, 0, 0, 13, 45, 104, 24, 32, 0, 1], [20, 3.6666666666666665, 18, 0, 21, 45, 52, 9, 52, 0, 1], [0, 0, 0, 0, 0, 0, 0, 0, 0, 0, 0], [0, 0, 0, 0, 0, 0, 0, 4, 0, 0, 0], [0, 0, 0, 0, 0, 0, 0, 0, 0, 0, 0], [0, 0, 0, 10, 5, 24, 0, 10, 0, 0, 1], [0, 0, 0, 14, 7, 42, 0, 8, 0, 0, 1], [10, 0, 0, 10, 5, 24, 0, 8, 0, 0, 0], [10, 1.6666666666666665, 0, 0, 0, 0, 0, 0, 0, 0, 0], [10, 1.6666666666666665, 0, 0, 0, 0, 0, 1, 0, 0, 0], [10, 0, 0, 4, 2, 6, 0, 13, 0, 0, 1], [10, 1.6666666666666665, 30, 10, 5, 15, 0, 5, 0, 0, 1], [6, 1.5, 0, 0, 24, 129, 36, 0, 36, 0, 0], [6, 0, 0, 22, 22, 120, 20, 3, 0, 0, 0], [6, 0, 0, 8, 23, 138, 0, 4, 0, 0, 0], [6, 1.5, 18, 14, 24, 132, 20, 9, 20, 6, 1], [6, 0, 0, 2, 22, 120, 0, 19, 0, 0, 1], [2, 0.5, 6, 6, 41, 189, 80, 0, 44, 0, 0], [2, 0, 0, 0, 31, 162, 104, 4, 48, 0, 0], [2, 0, 0, 0, 40, 216, 0, 4, 0, 0, 0], [2, 0.5, 0, 10, 28, 111, 132, 33, 44, 0, 1], [2, 0, 0, 4, 40, 180, 84, 22, 44, 0, 1], [10, 0, 0, 0, 0, 0, 0, 8, 0, 0, 0], [10, 1.6666666666666665, 0, 16, 8, 33, 0, 0, 0, 0, 0], [10, 1.6666666666666665, 0, 0, 0, 0, 0, 1, 0, 0, 0], [0, 0, 0, 14, 12, 48, 0, 2, 0, 0, 1], [10, 1.6666666666666665, 30, 4, 2, 6, 0, 8, 0, 0, 1], [0, 0, 0, 0, 0, 0, 0, 0, 0, 0, 0], [0, 0, 0, 2, 1, 0, 0, 3, 0, 0, 0], [0, 0, 0, 0, 0, 0, 0, 5, 0, 0, 0], [0, 0, 0, 20, 10, 45, 0, 1, 0, 0, 1], [0, 0, 0, 10, 5, 24, 0, 10, 0, 0, 1], [4, 3.6666666666666665, 0, 18, 15, 15, 20, 0, 20, 0, 0], [4, 0.6666666666666666, 12, 8, 15, 30, 20, 1, 20, 0, 0], [10, 0, 0, 2, 4, 0, 60, 5, 12, 0, 0], [10, 3.6666666666666665, 18, 0, 8, 30, 40, 9, 24, 0, 1], [10, 0, 0, 0, 8, 30, 40, 10, 16, 0, 1], [0, 0, 0, 8, 6, 15, 0, 0, 0, 0, 0], [0, 0, 0, 0, 0, 0, 0, 0, 0, 0, 0], [0, 0, 0, 0, 0, 0, 0, 8, 0, 0, 0], [0, 0, 0, 18, 11, 48, 0, 6, 0, 0, 1], [0, 0, 0, 20, 12, 51, 0, 1, 0, 0, 1], [0, 0, 0, 6, 13, 51, 36, 0, 20, 0, 0], [6, 0, 0, 8, 9, 54, 0, 3, 0, 0, 0], [6, 1.5, 0, 18, 14, 72, 0, 1, 0, 0, 0], [6, 1.5, 18, 14, 14, 72, 16, 5, 0, 0, 1], [6, 0, 0, 2, 8, 36, 36, 14, 16, 0, 1], [12, 3.333333333333333, 24, 10, 14, 0, 16, 0, 16, 0, 0], [4, 3.333333333333333, 12, 0, 13, 0, 40, 1, 40, 0, 0], [18, 1.5, 0, 10, 8, 0, 40, 10, 12, 0, 0], [6, 1.3333333333333333, 0, 2, 7, 6, 76, 9, 12, 0, 1], [18, 3.6666666666666665, 18, 0, 6, 0, 68, 9, 12, 0, 1], [0, 0, 0, 0, 0, 0, 0, 0, 0, 0, 0], [0, 0, 0, 0, 3, 9, 0, 1, 0, 0, 0], [0, 0, 0, 0, 0, 0, 0, 8, 0, 0, 0], [0, 0, 0, 0, 3, 9, 0, 15, 0, 0, 1], [0, 0, 0, 20, 13, 63, 0, 0, 0, 0, 1], [4, 0.6666666666666666, 0, 8, 28, 87, 52, 3, 32, 0, 0], [4, 0.6666666666666666, 12, 8, 31, 99, 52, 1, 32, 0, 0], [4, 0, 0, 2, 19, 75, 104, 11, 48, 0, 0], [4, 0.6666666666666666, 0, 16, 32, 120, 68, 4, 52, 0, 1], [0, 0, 0, 10, 23, 81, 80, 24, 32, 0, 1], [14, 1.6666666666666665, 30, 8, 19, 69, 20, 2, 20, 0, 0], [4, 0.6666666666666666, 0, 0, 20, 45, 16, 3, 16, 0, 0], [10, 0.6666666666666666, 0, 14, 20, 66, 80, 6, 20, 0, 0], [10, 1.6666666666666665, 0, 8, 27, 72, 20, 0, 20, 0, 1], [14, 3.9999999999999996, 12, 0, 16, 48, 60, 8, 40, 4, 1], [4, 3.9999999999999996, 0, 8, 18, 42, 12, 3, 12, 0, 0], [4, 0.6666666666666666, 12, 8, 21, 39, 12, 1, 12, 0, 0], [10, 1.6666666666666665, 0, 2, 6, 12, 92, 6, 28, 0, 0], [14, 3.9999999999999996, 30, 6, 12, 0, 68, 4, 52, 0, 1], [10, 0, 0, 2, 15, 12, 56, 12, 12, 0, 1], [0, 0, 0, 16, 23, 120, 20, 5, 0, 0, 0], [6, 0, 0, 0, 28, 153, 0, 3, 0, 0, 0], [6, 1.5, 0, 0, 23, 54, 20, 10, 20, 0, 0], [6, 1.5, 18, 4, 20, 111, 20, 18, 20, 6, 1], [6, 0, 0, 0, 17, 78, 0, 20, 0, 0, 1], [0, 0, 0, 0, 0, 0, 0, 0, 0, 0, 0], [0, 0, 0, 0, 0, 0, 0, 4, 0, 0, 0], [0, 0, 0, 0, 0, 0, 0, 0, 0, 0, 0], [0, 0, 0, 16, 8, 42, 0, 7, 0, 0, 1], [0, 0, 0, 12, 6, 30, 0, 9, 0, 0, 1], [14, 3.9999999999999996, 30, 0, 30, 120, 72, 0, 72, 0, 0], [20, 3.6666666666666665, 12, 8, 26, 60, 52, 6, 20, 0, 0], [10, 1.6666666666666665, 0, 8, 26, 75, 52, 6, 32, 0, 0], [20, 4.833333333333333, 18, 0, 18, 45, 104, 7, 52, 0, 1], [4, 0.6666666666666666, 0, 0, 25, 60, 76, 14, 36, 0, 1], [2, 0.5, 6, 4, 10, 24, 16, 12, 16, 0, 0], [2, 0, 0, 0, 12, 72, 0, 1, 0, 0, 0], [2, 0, 0, 0, 12, 72, 0, 1, 0, 0, 0], [2, 0.5, 0, 12, 10, 60, 0, 16, 0, 0, 1], [2, 0, 0, 24, 24, 171, 0, 1, 0, 0, 1], [18, 8.5, 93, 8, 30, 60, 64, 0, 64, 0, 0], [6, 3.9999999999999996, 12, 0, 32, 90, 32, 1, 32, 0, 0], [22, 0.6666666666666666, 0, 0, 16, 45, 160, 16, 52, 0, 0], [6, 0.5, 0, 8, 20, 45, 104, 18, 52, 0, 1], [22, 8.666666666666666, 0, 0, 16, 30, 160, 1, 64, 0, 1], [16, 1.6666666666666665, 30, 0, 24, 129, 0, 3, 0, 0, 0], [16, 1.5, 0, 0, 19, 57, 20, 10, 20, 0, 0], [10, 1.6666666666666665, 0, 2, 27, 78, 16, 0, 20, 0, 0], [16, 1.5, 18, 4, 20, 60, 56, 14, 40, 0, 1], [0, 1.6666666666666665, 0, 14, 32, 108, 60, 10, 36, 0, 1], [0, 1.5, 0, 2, 8, 33, 36, 0, 16, 0, 0], [6, 0, 0, 8, 4, 24, 20, 3, 20, 0, 0], [6, 0, 0, 18, 9, 54, 0, 4, 0, 0, 0], [0, 0, 0, 6, 10, 45, 36, 9, 0, 0, 1], [6, 1.5, 18, 14, 11, 66, 16, 5, 0, 0, 1], [6, 1.5, 0, 0, 17, 102, 52, 4, 36, 0, 0], [0, 0, 0, 4, 24, 120, 56, 1, 16, 0, 0], [6, 0, 0, 10, 22, 132, 16, 3, 0, 0, 0], [6, 1.5, 18, 14, 15, 75, 80, 17, 16, 0, 1], [6, 0, 0, 10, 29, 147, 20, 10, 36, 0, 1], [0, 0, 0, 0, 0, 0, 0, 0, 0, 0, 0], [0, 0, 0, 0, 2, 0, 0, 1, 0, 4, 0], [0, 0, 0, 0, 0, 0, 0, 13, 0, 4, 0], [0, 0, 0, 20, 12, 42, 0, 5, 0, 0, 1], [0, 0, 0, 10, 7, 9, 0, 6, 0, 0, 1], [10, 1.6666666666666665, 0, 0, 0, 0, 0, 3, 0, 0, 0], [0, 0, 0, 14, 12, 57, 0, 1, 0, 4, 0], [10, 1.6666666666666665, 0, 0, 0, 0, 0, 1, 0, 0, 0], [0, 0, 0, 4, 7, 15, 0, 7, 0, 0, 1], [10, 1.6666666666666665, 30, 10, 5, 18, 0, 5, 0, 0, 1], [0, 0, 0, 0, 0, 0, 0, 0, 0, 0, 0], [0, 0, 0, 0, 0, 0, 0, 4, 0, 0, 0], [0, 0, 0, 0, 0, 0, 0, 3, 0, 0, 0], [0, 0, 0, 10, 5, 24, 0, 8, 0, 0, 1], [0, 0, 0, 16, 8, 39, 0, 7, 0, 0, 1], [0, 0, 0, 0, 0, 0, 0, 3, 0, 0, 0], [0, 0, 0, 0, 0, 0, 0, 0, 0, 0, 0], [0, 0, 0, 0, 0, 0, 0, 1, 0, 0, 0], [0, 0, 0, 24, 12, 60, 0, 3, 0, 0, 1], [0, 0, 0, 24, 12, 63, 0, 3, 0, 0, 1], [0, 0, 0, 0, 0, 0, 0, 3, 0, 0, 0], [0, 0, 0, 0, 0, 0, 0, 1, 0, 0, 0], [0, 0, 0, 0, 0, 0, 0, 0, 0, 0, 0], [0, 0, 0, 14, 7, 33, 0, 8, 0, 0, 1], [0, 0, 0, 20, 10, 54, 0, 5, 0, 0, 1], [10, 0, 0, 0, 0, 0, 0, 5, 0, 0, 0], [10, 1.6666666666666665, 0, 0, 0, 0, 0, 0, 0, 0, 0], [0, 1.6666666666666665, 0, 14, 12, 60, 0, 3, 0, 0, 0], [10, 0, 0, 10, 5, 24, 0, 10, 0, 0, 1], [10, 1.6666666666666665, 30, 10, 5, 15, 0, 5, 0, 0, 1], [6, 0, 0, 8, 19, 99, 0, 3, 0, 0, 0], [6, 0, 0, 4, 27, 135, 16, 4, 20, 4, 0], [6, 1.5, 18, 8, 19, 87, 40, 1, 20, 0, 0], [6, 0, 0, 0, 15, 75, 56, 20, 36, 0, 1], [6, 1.5, 0, 4, 22, 120, 56, 4, 40, 0, 1], [0, 0, 0, 22, 11, 51, 0, 0, 0, 0, 0], [0, 0, 0, 0, 0, 0, 0, 7, 0, 0, 0], [0, 0, 0, 0, 0, 0, 0, 1, 0, 0, 0], [0, 0, 0, 20, 10, 51, 0, 1, 0, 0, 1], [0, 0, 0, 0, 0, 0, 0, 15, 0, 0, 1], [0, 0, 0, 0, 0, 0, 0, 0, 0, 0, 0], [0, 0, 0, 0, 0, 0, 0, 5, 0, 0, 0], [0, 0, 0, 6, 3, 6, 0, 3, 0, 0, 0], [0, 0, 0, 16, 8, 39, 0, 3, 0, 8, 1], [0, 0, 0, 20, 10, 15, 0, 5, 0, 0, 1], [0, 0, 0, 0, 0, 0, 0, 4, 0, 0, 0], [0, 0, 0, 16, 8, 33, 0, 0, 0, 0, 0], [0, 0, 0, 0, 0, 0, 0, 1, 0, 0, 0], [0, 0, 0, 20, 10, 45, 0, 0, 0, 0, 1], [0, 0, 0, 14, 7, 36, 0, 8, 0, 0, 1], [0, 0, 0, 12, 8, 42, 0, 4, 0, 0, 0], [0, 0, 0, 0, 0, 0, 0, 0, 0, 0, 0], [0, 0, 0, 0, 0, 0, 0, 4, 0, 0, 0], [0, 0, 0, 18, 11, 54, 0, 6, 0, 0, 1], [0, 0, 0, 20, 12, 72, 0, 1, 0, 0, 1], [0, 0, 0, 0, 0, 0, 0, 3, 0, 0, 0], [0, 0, 0, 4, 7, 36, 0, 1, 0, 0, 0], [0, 0, 0, 0, 0, 0, 0, 5, 0, 0, 0], [0, 0, 0, 20, 15, 75, 0, 0, 0, 0, 1], [0, 0, 0, 6, 8, 39, 0, 12, 0, 0, 1], [6, 0, 0, 16, 18, 66, 76, 3, 36, 0, 0], [6, 0, 0, 8, 19, 114, 0, 3, 0, 0, 0], [6, 1.5, 0, 8, 19, 87, 40, 4, 20, 0, 0], [6, 0, 0, 2, 21, 90, 56, 19, 20, 0, 1], [6, 1.5, 18, 14, 27, 141, 36, 5, 20, 0, 1], [0, 0, 0, 0, 5, 15, 0, 0, 0, 0, 0], [10, 1.6666666666666665, 0, 0, 0, 0, 0, 3, 0, 0, 0], [10, 1.6666666666666665, 0, 0, 0, 0, 0, 1, 0, 0, 0], [0, 0, 0, 6, 8, 24, 0, 7, 0, 0, 1], [10, 1.6666666666666665, 30, 10, 5, 21, 0, 5, 0, 0, 1], [0, 0, 0, 0, 0, 0, 0, 0, 0, 0, 0], [0, 0, 0, 0, 0, 0, 0, 0, 0, 0, 0], [0, 0, 0, 12, 13, 54, 0, 4, 0, 0, 0], [0, 0, 0, 8, 11, 48, 0, 11, 0, 0, 1], [0, 0, 0, 20, 17, 81, 0, 1, 0, 0, 1], [0, 0, 0, 0, 0, 0, 0, 0, 0, 0, 0], [0, 0, 0, 0, 0, 0, 0, 4, 0, 0, 0], [0, 0, 0, 0, 0, 0, 0, 0, 0, 0, 0], [0, 0, 0, 12, 6, 15, 0, 9, 0, 0, 1], [0, 0, 0, 4, 2, 6, 0, 13, 0, 0, 1], [10, 1.6666666666666665, 0, 0, 0, 0, 0, 0, 0, 0, 0], [10, 0, 0, 0, 0, 0, 0, 6, 0, 0, 0], [0, 1.6666666666666665, 0, 4, 7, 21, 0, 4, 0, 0, 0], [0, 0, 0, 12, 11, 30, 0, 4, 0, 0, 1], [10, 1.6666666666666665, 30, 6, 3, 9, 0, 7, 0, 0, 1], [10, 0, 0, 0, 0, 0, 0, 5, 0, 0, 0], [0, 1.6666666666666665, 0, 12, 11, 54, 0, 0, 0, 4, 0], [10, 1.6666666666666665, 0, 0, 0, 0, 0, 1, 0, 0, 0], [0, 0, 0, 8, 9, 69, 0, 6, 0, 0, 1], [10, 1.6666666666666665, 30, 10, 5, 9, 0, 4, 0, 0, 1], [0, 0, 0, 0, 0, 0, 0, 3, 0, 0, 0], [0, 0, 0, 0, 0, 0, 0, 0, 0, 0, 0], [0, 0, 0, 0, 0, 0, 0, 1, 0, 0, 0], [0, 0, 0, 8, 4, 24, 0, 11, 0, 0, 1], [0, 0, 0, 26, 13, 63, 0, 2, 0, 0, 1], [0, 0, 0, 0, 0, 0, 0, 3, 0, 0, 0], [0, 0, 0, 0, 0, 0, 0, 0, 0, 0, 0], [0, 0, 0, 0, 0, 0, 0, 1, 0, 0, 0], [0, 0, 0, 22, 11, 45, 0, 4, 0, 0, 1], [0, 0, 0, 22, 11, 45, 0, 4, 0, 0, 1], [0, 0, 0, 0, 0, 0, 0, 4, 0, 0, 0], [0, 0, 0, 0, 0, 0, 0, 1, 0, 0, 0], [0, 0, 0, 18, 9, 54, 0, 3, 0, 0, 0], [0, 0, 0, 20, 10, 45, 0, 1, 0, 0, 1], [0, 0, 0, 14, 7, 30, 0, 8, 0, 0, 1], [0, 0, 0, 0, 0, 0, 0, 3, 0, 0, 0], [0, 0, 0, 8, 9, 42, 0, 9, 0, 0, 0], [0, 0, 0, 0, 0, 0, 0, 6, 0, 0, 0], [0, 0, 0, 4, 7, 36, 0, 4, 0, 0, 1], [0, 0, 0, 28, 19, 102, 0, 0, 0, 0, 1], [10, 1.6666666666666665, 0, 0, 0, 0, 0, 0, 0, 0, 0], [0, 0, 0, 0, 5, 15, 0, 4, 0, 0, 0], [10, 1.6666666666666665, 0, 0, 0, 0, 0, 0, 0, 0, 0], [0, 0, 0, 6, 8, 21, 0, 7, 0, 0, 1], [10, 1.6666666666666665, 30, 10, 5, 15, 0, 5, 0, 0, 1], [6, 1.5, 0, 8, 4, 24, 20, 0, 20, 0, 0], [6, 0, 0, 4, 5, 15, 36, 4, 0, 0, 0], [6, 0, 0, 18, 9, 54, 0, 3, 0, 0, 0], [6, 1.5, 18, 14, 10, 45, 16, 5, 0, 0, 1], [6, 0, 0, 0, 3, 9, 36, 15, 16, 0, 1], [4, 3.6666666666666665, 0, 8, 36, 75, 56, 0, 36, 0, 0], [4, 0.6666666666666666, 12, 8, 36, 75, 56, 1, 36, 0, 0], [10, 0, 0, 0, 33, 135, 80, 12, 48, 0, 0], [6, 0, 0, 0, 29, 87, 104, 24, 48, 0, 1], [10, 3.6666666666666665, 18, 0, 21, 90, 112, 21, 64, 0, 1], [6, 0, 0, 6, 14, 51, 0, 3, 0, 0, 0], [6, 1.5, 0, 0, 28, 153, 36, 0, 36, 0, 0], [6, 0, 0, 8, 27, 147, 0, 4, 0, 0, 0], [6, 1.5, 18, 14, 24, 132, 20, 13, 20, 6, 1], [6, 0, 0, 10, 20, 108, 20, 25, 0, 0, 1], [0, 0, 0, 0, 0, 0, 0, 4, 0, 0, 0], [0, 0, 0, 0, 0, 0, 0, 1, 0, 0, 0], [0, 0, 0, 18, 14, 57, 0, 1, 0, 0, 0], [0, 0, 0, 16, 13, 69, 0, 3, 0, 0, 1], [0, 0, 0, 16, 13, 66, 0, 7, 0, 0, 1], [2, 3.1666666666666665, 6, 0, 30, 57, 148, 0, 84, 0, 0], [6, 0.6666666666666666, 12, 0, 31, 57, 124, 1, 84, 0, 0], [14, 3.333333333333333, 24, 0, 29, 60, 108, 4, 96, 8, 0], [14, 3.1666666666666665, 0, 10, 13, 30, 268, 24, 64, 0, 1], [12, 0.6666666666666666, 0, 16, 33, 60, 84, 9, 64, 0, 1], [10, 0, 0, 0, 0, 0, 0, 5, 0, 0, 0], [10, 1.6666666666666665, 0, 0, 0, 0, 0, 1, 0, 0, 0], [0, 1.6666666666666665, 0, 12, 11, 51, 0, 3, 0, 0, 0], [10, 0, 0, 0, 0, 0, 0, 15, 0, 0, 1], [10, 1.6666666666666665, 30, 10, 5, 21, 0, 5, 0, 0, 1], [2, 0.5, 6, 4, 10, 24, 16, 12, 16, 0, 0], [2, 0, 0, 0, 12, 72, 0, 1, 0, 0, 0], [2, 0, 0, 0, 12, 72, 0, 1, 0, 0, 0], [2, 0, 0, 14, 15, 102, 0, 5, 0, 0, 1], [2, 0.5, 0, 14, 7, 45, 0, 19, 0, 0, 1], [10, 0, 0, 0, 0, 0, 0, 8, 0, 0, 0], [0, 1.6666666666666665, 0, 6, 8, 48, 0, 1, 0, 4, 0], [10, 1.6666666666666665, 0, 0, 0, 0, 0, 1, 0, 0, 0], [10, 0, 0, 2, 1, 0, 0, 14, 0, 0, 1], [10, 1.6666666666666665, 30, 10, 5, 18, 0, 5, 0, 0, 1], [0, 0, 0, 0, 0, 0, 0, 3, 0, 0, 0], [0, 0, 0, 0, 0, 0, 0, 1, 0, 0, 0], [0, 0, 0, 0, 0, 0, 0, 0, 0, 0, 0], [0, 0, 0, 16, 8, 36, 0, 7, 0, 0, 1], [0, 0, 0, 16, 8, 39, 0, 7, 0, 0, 1], [4, 0.6666666666666666, 0, 8, 23, 42, 32, 3, 32, 0, 0], [4, 0.6666666666666666, 12, 10, 27, 90, 28, 1, 12, 0, 0], [4, 0, 0, 10, 24, 90, 28, 3, 16, 0, 0], [4, 0, 0, 8, 23, 84, 24, 9, 32, 0, 1], [0, 0.6666666666666666, 0, 2, 14, 36, 60, 23, 32, 0, 1], [2, 3.833333333333333, 6, 0, 17, 30, 32, 0, 32, 0, 0], [16, 3.9999999999999996, 57, 8, 14, 0, 40, 1, 40, 0, 0], [16, 3.6666666666666665, 0, 0, 6, 0, 128, 9, 12, 0, 0], [22, 8.666666666666666, 18, 0, 3, 0, 128, 5, 24, 0, 1], [22, 0.5, 0, 8, 11, 0, 64, 10, 32, 0, 1], [16, 1.6666666666666665, 30, 0, 28, 141, 0, 3, 0, 0, 0], [6, 1.6666666666666665, 0, 10, 24, 99, 72, 7, 20, 4, 0], [16, 1.5, 18, 0, 23, 57, 20, 10, 20, 0, 0], [0, 1.6666666666666665, 0, 2, 28, 108, 36, 11, 36, 0, 1], [16, 1.5, 0, 4, 12, 30, 108, 18, 72, 8, 1], [0, 0, 0, 0, 0, 0, 0, 0, 0, 0, 0], [0, 0, 0, 0, 0, 0, 0, 0, 0, 0, 0], [0, 0, 0, 8, 4, 12, 0, 4, 0, 0, 0], [0, 0, 0, 20, 10, 45, 0, 1, 0, 0, 1], [0, 0, 0, 10, 5, 12, 0, 10, 0, 0, 1], [10, 1.6666666666666665, 0, 0, 0, 0, 0, 0, 0, 0, 0], [10, 1.6666666666666665, 30, 0, 0, 0, 0, 1, 0, 0, 0], [10, 0, 0, 16, 18, 81, 0, 5, 0, 0, 0], [10, 1.6666666666666665, 0, 10, 15, 81, 0, 1, 0, 0, 1], [10, 0, 0, 12, 16, 84, 0, 9, 0, 0, 1], [0, 0, 0, 0, 0, 0, 0, 0, 0, 0, 0], [0, 0, 0, 0, 0, 0, 0, 5, 0, 0, 0], [0, 0, 0, 26, 13, 39, 0, 2, 0, 0, 0], [0, 0, 0, 16, 8, 39, 0, 3, 0, 8, 1], [0, 0, 0, 6, 3, 6, 0, 12, 0, 0, 1], [0, 0, 0, 12, 11, 51, 0, 0, 0, 0, 0], [10, 1.6666666666666665, 0, 0, 0, 0, 0, 3, 0, 0, 0], [10, 1.6666666666666665, 0, 0, 0, 0, 0, 1, 0, 0, 0], [0, 0, 0, 0, 5, 15, 0, 10, 0, 0, 1], [10, 1.6666666666666665, 30, 10, 5, 21, 0, 5, 0, 0, 1], [0, 0, 0, 0, 3, 18, 0, 4, 0, 0, 0], [0, 0, 0, 0, 0, 0, 0, 3, 0, 0, 0], [0, 0, 0, 0, 0, 0, 0, 4, 0, 0, 0], [0, 0, 0, 10, 8, 48, 0, 10, 0, 0, 1], [0, 0, 0, 20, 13, 63, 0, 1, 0, 0, 1], [14, 3.9999999999999996, 30, 8, 10, 0, 20, 0, 20, 0, 0], [4, 3.9999999999999996, 12, 8, 15, 15, 0, 1, 0, 0, 0], [20, 1.5, 0, 2, 1, 0, 76, 10, 12, 0, 0], [20, 3.6666666666666665, 18, 0, 3, 0, 64, 9, 12, 0, 1], [20, 1.6666666666666665, 0, 0, 0, 0, 76, 13, 32, 0, 1], [0, 0, 0, 0, 0, 0, 0, 0, 0, 0, 0], [0, 0, 0, 0, 0, 0, 0, 1, 0, 4, 0], [0, 0, 0, 18, 9, 54, 0, 4, 0, 0, 0], [0, 0, 0, 20, 10, 39, 0, 0, 0, 0, 1], [0, 0, 0, 8, 4, 9, 0, 11, 0, 0, 1], [0, 0, 0, 0, 0, 0, 0, 0, 0, 0, 0], [0, 0, 0, 0, 0, 0, 0, 4, 0, 0, 0], [0, 0, 0, 0, 0, 0, 0, 0, 0, 0, 0], [0, 0, 0, 0, 0, 0, 0, 15, 0, 0, 1], [0, 0, 0, 2, 1, 0, 0, 14, 0, 0, 1], [0, 0, 0, 6, 5, 15, 0, 0, 0, 0, 0], [0, 0, 0, 0, 0, 0, 0, 0, 0, 0, 0], [0, 0, 0, 0, 0, 0, 0, 8, 0, 0, 0], [0, 0, 0, 12, 8, 36, 0, 9, 0, 0, 1], [0, 0, 0, 20, 12, 51, 0, 1, 0, 0, 1], [10, 0, 0, 0, 0, 0, 0, 5, 0, 0, 0], [10, 1.6666666666666665, 0, 0, 0, 0, 0, 1, 0, 0, 0], [0, 1.6666666666666665, 0, 10, 10, 36, 0, 0, 0, 0, 0], [10, 0, 0, 10, 5, 24, 0, 10, 0, 0, 1], [10, 1.6666666666666665, 30, 10, 5, 21, 0, 5, 0, 0, 1], [10, 1.6666666666666665, 30, 0, 0, 0, 0, 0, 0, 0, 0], [10, 1.6666666666666665, 0, 10, 8, 45, 0, 0, 0, 0, 0], [10, 0, 0, 0, 0, 0, 0, 13, 0, 0, 0], [10, 0, 0, 12, 9, 33, 0, 9, 0, 0, 1], [10, 1.6666666666666665, 0, 10, 8, 33, 0, 0, 0, 0, 1], [0, 0, 0, 0, 0, 0, 0, 0, 0, 0, 0], [0, 0, 0, 0, 0, 0, 0, 4, 0, 0, 0], [0, 0, 0, 0, 0, 0, 0, 3, 0, 6, 0], [0, 0, 0, 12, 6, 30, 0, 7, 0, 0, 1], [0, 0, 0, 26, 13, 54, 0, 2, 0, 0, 1], [16, 1.6666666666666665, 30, 0, 24, 144, 0, 3, 0, 0, 0], [16, 1.6666666666666665, 0, 8, 21, 117, 0, 3, 0, 0, 0], [16, 1.5, 0, 0, 19, 57, 20, 10, 20, 0, 0], [16, 1.5, 18, 4, 20, 111, 20, 14, 20, 6, 1], [0, 1.6666666666666665, 0, 2, 22, 114, 0, 16, 0, 0, 1], [18, 9.166666666666666, 0, 0, 23, 39, 88, 0, 32, 0, 0], [18, 3.333333333333333, 24, 0, 16, 9, 80, 3, 44, 0, 0], [20, 3.9999999999999996, 30, 0, 21, 27, 84, 4, 72, 0, 0], [28, 8.666666666666666, 39, 0, 16, 48, 152, 13, 12, 4, 1], [14, 1.3333333333333333, 0, 0, 27, 57, 92, 12, 32, 0, 1], [0, 0, 0, 0, 0, 0, 0, 0, 0, 0, 0], [0, 0, 0, 0, 0, 0, 0, 4, 0, 0, 0], [0, 0, 0, 0, 0, 0, 0, 3, 0, 6, 0], [0, 0, 0, 22, 11, 66, 0, 4, 0, 0, 1], [0, 0, 0, 24, 12, 63, 0, 0, 0, 0, 1], [0, 0, 0, 14, 10, 51, 0, 0, 0, 0, 0], [0, 0, 0, 0, 0, 0, 0, 7, 0, 0, 0], [0, 0, 0, 0, 0, 0, 0, 4, 0, 0, 0], [0, 0, 0, 14, 10, 39, 0, 8, 0, 0, 1], [0, 0, 0, 20, 13, 69, 0, 1, 0, 0, 1], [6, 0, 0, 0, 24, 129, 36, 3, 36, 0, 0], [6, 0, 0, 8, 23, 138, 40, 4, 20, 0, 0], [6, 1.5, 0, 10, 18, 99, 92, 0, 20, 0, 0], [6, 1.5, 18, 14, 25, 135, 72, 9, 40, 0, 1], [6, 0, 0, 10, 27, 147, 40, 15, 36, 0, 1], [2, 0.5, 6, 4, 10, 24, 16, 12, 16, 0, 0], [2, 0, 0, 0, 12, 72, 0, 1, 0, 0, 0], [2, 0, 0, 0, 12, 48, 0, 1, 0, 0, 0], [2, 0, 0, 8, 4, 24, 48, 12, 16, 0, 1], [2, 0.5, 0, 10, 17, 57, 0, 9, 16, 0, 1], [4, 0.6666666666666666, 0, 0, 29, 120, 72, 0, 72, 0, 0], [4, 0.6666666666666666, 12, 8, 28, 45, 40, 6, 20, 0, 0], [10, 1.5, 0, 0, 26, 60, 48, 3, 52, 0, 0], [10, 0, 0, 0, 15, 45, 112, 17, 52, 0, 1], [10, 3.6666666666666665, 18, 0, 16, 30, 108, 14, 52, 0, 1], [0, 0, 0, 8, 14, 72, 0, 3, 0, 0, 0], [0, 0, 0, 0, 0, 0, 0, 0, 0, 0, 0], [0, 0, 0, 0, 0, 0, 0, 5, 0, 0, 0], [0, 0, 0, 20, 20, 105, 0, 1, 0, 0, 1], [0, 0, 0, 20, 20, 87, 0, 5, 0, 0, 1], [10, 1.6666666666666665, 0, 0, 0, 0, 0, 0, 0, 0, 0], [10, 0, 0, 0, 0, 0, 0, 5, 0, 0, 0], [0, 1.6666666666666665, 0, 8, 9, 54, 0, 4, 0, 0, 0], [10, 0, 0, 14, 7, 33, 0, 8, 0, 0, 1], [10, 1.6666666666666665, 30, 10, 5, 15, 0, 5, 0, 0, 1], [0, 0, 0, 0, 0, 0, 0, 0, 0, 0, 0], [0, 0, 0, 0, 0, 0, 0, 3, 0, 0, 0], [0, 0, 0, 0, 0, 0, 0, 1, 0, 0, 0], [0, 0, 0, 14, 7, 30, 0, 8, 0, 0, 1], [0, 0, 0, 6, 3, 6, 0, 12, 0, 0, 1], [0, 0, 0, 10, 10, 39, 0, 0, 0, 0, 0], [10, 1.6666666666666665, 0, 0, 0, 0, 0, 3, 0, 0, 0], [10, 1.6666666666666665, 0, 0, 0, 0, 0, 1, 0, 0, 0], [10, 0, 0, 0, 0, 0, 0, 15, 0, 0, 1], [10, 1.6666666666666665, 30, 10, 5, 24, 0, 5, 0, 0, 1], [0, 0, 0, 0, 0, 0, 0, 3, 0, 0, 0], [0, 0, 0, 0, 0, 0, 0, 0, 0, 0, 0], [0, 0, 0, 0, 0, 0, 0, 1, 0, 0, 0], [0, 0, 0, 4, 2, 6, 0, 13, 0, 0, 1], [0, 0, 0, 10, 5, 24, 0, 10, 0, 0, 1], [2, 3.833333333333333, 6, 0, 21, 45, 32, 0, 32, 0, 0], [6, 3.6666666666666665, 0, 0, 12, 30, 96, 4, 40, 0, 0], [16, 3.9999999999999996, 57, 8, 18, 15, 40, 1, 40, 0, 0], [22, 8.666666666666666, 18, 0, 7, 15, 128, 5, 24, 0, 1], [22, 0.5, 0, 8, 10, 0, 104, 15, 32, 0, 1], [0, 0, 0, 10, 14, 39, 36, 5, 16, 0, 0], [6, 0, 0, 10, 9, 54, 0, 3, 0, 0, 0], [6, 1.5, 0, 0, 4, 12, 20, 8, 20, 0, 0], [0, 0, 0, 18, 22, 66, 0, 3, 0, 0, 1], [6, 1.5, 18, 4, 8, 24, 36, 14, 0, 0, 1], [0, 0, 0, 0, 0, 0, 0, 0, 0, 0, 0], [0, 0, 0, 0, 0, 0, 0, 4, 0, 0, 0], [0, 0, 0, 0, 0, 0, 0, 0, 0, 0, 0], [0, 0, 0, 10, 5, 30, 0, 10, 0, 0, 1], [0, 0, 0, 8, 4, 24, 0, 11, 0, 0, 1], [0, 0, 0, 0, 0, 0, 0, 4, 0, 0, 0], [0, 0, 0, 14, 7, 36, 0, 4, 0, 0, 0], [0, 0, 0, 0, 0, 0, 0, 1, 0, 0, 0], [0, 0, 0, 20, 10, 45, 0, 0, 0, 0, 1], [0, 0, 0, 14, 7, 33, 0, 8, 0, 0, 1], [2, 0.5, 6, 8, 29, 87, 92, 0, 52, 0, 0], [6, 0.6666666666666666, 0, 10, 28, 105, 104, 4, 72, 0, 0], [6, 0.6666666666666666, 12, 14, 30, 87, 80, 1, 40, 0, 0], [6, 0.5, 0, 0, 28, 105, 84, 14, 52, 0, 1], [6, 0.6666666666666666, 0, 16, 23, 90, 156, 5, 84, 0, 1], [6, 0, 0, 10, 25, 150, 56, 8, 36, 0, 0], [6, 1.5, 0, 8, 19, 99, 40, 0, 20, 0, 0], [6, 0, 0, 8, 19, 99, 0, 7, 0, 0, 0], [6, 0, 0, 2, 21, 105, 56, 19, 20, 0, 1], [6, 1.5, 18, 14, 27, 162, 56, 5, 40, 0, 1], [6, 0, 0, 6, 15, 78, 0, 3, 0, 0, 0], [6, 1.5, 0, 18, 13, 78, 20, 3, 20, 0, 0], [6, 0, 0, 8, 13, 78, 0, 4, 0, 0, 0], [6, 1.5, 18, 14, 15, 84, 0, 9, 0, 6, 1], [6, 0, 0, 2, 9, 48, 0, 18, 0, 0, 1], [0, 0, 0, 0, 0, 0, 0, 3, 0, 0, 0], [0, 0, 0, 0, 0, 0, 0, 4, 0, 0, 0], [0, 0, 0, 0, 0, 0, 0, 3, 0, 0, 0], [0, 0, 0, 2, 1, 0, 0, 14, 0, 0, 1], [0, 0, 0, 4, 2, 12, 0, 9, 0, 0, 1], [6, 0, 0, 0, 9, 27, 0, 3, 0, 0, 0], [0, 1.5, 0, 18, 14, 57, 36, 1, 20, 0, 0], [6, 0, 0, 0, 9, 27, 0, 3, 0, 0, 0], [6, 1.5, 18, 4, 9, 27, 16, 14, 0, 0, 1], [0, 0, 0, 20, 19, 69, 20, 7, 16, 0, 1], [6, 1.6666666666666665, 0, 0, 9, 42, 0, 3, 0, 0, 0], [16, 4.833333333333333, 30, 0, 4, 0, 20, 5, 20, 0, 0], [10, 0, 0, 0, 10, 21, 0, 8, 0, 0, 0], [16, 1.5, 18, 0, 3, 9, 0, 16, 0, 6, 1], [6, 1.6666666666666665, 0, 8, 12, 63, 0, 7, 0, 0, 1], [0, 0, 0, 0, 0, 0, 0, 0, 0, 0, 0], [0, 0, 0, 0, 0, 0, 0, 4, 0, 0, 0], [0, 0, 0, 0, 0, 0, 0, 3, 0, 6, 0], [0, 0, 0, 20, 10, 54, 0, 5, 0, 0, 1], [0, 0, 0, 18, 9, 30, 0, 4, 0, 0, 1], [0, 0, 0, 10, 12, 48, 0, 0, 0, 0, 0], [0, 0, 0, 0, 0, 0, 0, 0, 0, 0, 0], [0, 0, 0, 0, 0, 0, 0, 4, 0, 0, 0], [0, 0, 0, 16, 15, 72, 0, 7, 0, 0, 1], [0, 0, 0, 20, 17, 81, 0, 1, 0, 0, 1], [0, 0, 0, 4, 10, 51, 0, 0, 0, 0, 0], [0, 0, 0, 0, 0, 0, 0, 7, 0, 0, 0], [0, 0, 0, 0, 0, 0, 0, 4, 0, 0, 0], [0, 0, 0, 12, 14, 69, 0, 9, 0, 0, 1], [0, 0, 0, 20, 18, 99, 0, 1, 0, 0, 1], [4, 0.6666666666666666, 0, 8, 23, 42, 32, 3, 32, 0, 0], [4, 0.6666666666666666, 12, 10, 27, 90, 28, 1, 12, 0, 0], [4, 0, 0, 10, 24, 90, 28, 3, 16, 0, 0], [4, 0.6666666666666666, 0, 0, 6, 0, 88, 28, 32, 0, 1], [0, 0, 0, 8, 12, 30, 96, 25, 32, 0, 1], [6, 1.5, 0, 10, 9, 54, 16, 0, 16, 0, 0], [6, 0, 0, 8, 8, 48, 0, 3, 0, 0, 0], [0, 0, 0, 2, 6, 6, 0, 0, 0, 0, 0], [6, 1.5, 18, 14, 9, 42, 0, 9, 0, 6, 1], [6, 0, 0, 12, 12, 60, 0, 9, 0, 0, 1], [16, 1.6666666666666665, 30, 8, 22, 132, 16, 3, 16, 0, 0], [6, 1.5, 0, 8, 29, 135, 20, 0, 16, 0, 0], [16, 1.6666666666666665, 0, 0, 22, 117, 16, 4, 16, 0, 0], [16, 1.5, 18, 4, 10, 45, 104, 22, 40, 0, 1], [10, 1.6666666666666665, 0, 2, 16, 72, 88, 19, 36, 0, 1], [2, 0.5, 6, 10, 21, 60, 48, 0, 48, 0, 0], [8, 0.6666666666666666, 0, 8, 10, 0, 100, 4, 48, 0, 0], [6, 3.6666666666666665, 12, 8, 18, 15, 40, 1, 40, 0, 0], [12, 3.6666666666666665, 18, 10, 12, 60, 92, 5, 12, 0, 1], [10, 0.5, 0, 0, 8, 30, 132, 18, 32, 0, 1], [18, 4.666666666666666, 0, 0, 8, 15, 20, 0, 0, 0, 0], [8, 1.3333333333333333, 24, 0, 13, 0, 0, 4, 0, 0, 0], [18, 1.6666666666666665, 0, 8, 15, 27, 0, 6, 20, 10, 0], [18, 1.6666666666666665, 30, 0, 11, 18, 0, 10, 0, 16, 1], [8, 1.3333333333333333, 0, 12, 20, 33, 20, 5, 0, 0, 1], [10, 1.6666666666666665, 30, 0, 0, 0, 0, 0, 0, 0, 0], [0, 0, 0, 8, 14, 84, 0, 4, 0, 0, 0], [10, 1.6666666666666665, 0, 0, 0, 0, 0, 1, 0, 0, 0], [10, 1.6666666666666665, 0, 10, 10, 45, 0, 0, 0, 0, 1], [0, 0, 0, 8, 14, 84, 0, 6, 0, 0, 1], [0, 0, 0, 0, 0, 0, 0, 0, 0, 0, 0], [0, 0, 0, 0, 0, 0, 0, 1, 0, 0, 0], [0, 0, 0, 22, 11, 48, 0, 3, 0, 0, 0], [0, 0, 0, 20, 10, 45, 0, 1, 0, 0, 1], [0, 0, 0, 8, 4, 12, 0, 11, 0, 0, 1], [10, 1.6666666666666665, 0, 0, 7, 36, 0, 0, 0, 0, 0], [10, 1.6666666666666665, 30, 0, 0, 0, 0, 0, 0, 0, 0], [10, 0, 0, 0, 0, 0, 0, 13, 0, 0, 0], [10, 0, 0, 8, 11, 48, 0, 11, 0, 0, 1], [10, 1.6666666666666665, 0, 10, 12, 51, 0, 1, 0, 0, 1], [6, 0, 0, 0, 9, 27, 0, 3, 0, 0, 0], [6, 1.5, 0, 14, 14, 51, 20, 5, 20, 0, 0], [6, 0, 0, 0, 9, 27, 0, 4, 0, 0, 0], [6, 1.5, 18, 4, 10, 30, 16, 14, 0, 0, 1], [0, 0, 0, 2, 16, 45, 0, 2, 16, 0, 1], [10, 1.6666666666666665, 30, 0, 0, 0, 0, 0, 0, 0, 0], [0, 1.6666666666666665, 0, 14, 15, 96, 0, 0, 0, 0, 0], [10, 0, 0, 0, 0, 0, 0, 13, 0, 0, 0], [10, 0, 0, 14, 10, 45, 0, 8, 0, 0, 1], [10, 1.6666666666666665, 0, 10, 8, 39, 0, 1, 0, 0, 1], [10, 1.6666666666666665, 0, 0, 0, 0, 0, 3, 0, 0, 0], [0, 1.6666666666666665, 0, 14, 12, 60, 0, 0, 0, 0, 0], [10, 0, 0, 0, 0, 0, 0, 5, 0, 0, 0], [0, 0, 0, 16, 13, 63, 0, 2, 0, 0, 1], [10, 1.6666666666666665, 30, 10, 5, 15, 0, 5, 0, 0, 1]]
# Split the dataset by class values, returns a dictionary
def separate_by_class(dataset):
	separated = dict()
	for i in range(len(dataset)):
		vector = dataset[i]
		class_value = vector[-1]
		if (class_value not in separated):
			separated[class_value] = list()
		separated[class_value].append(vector)

	return separated

idk = separate_by_class(dataset)


print(len(idk[0]))
print(len(idk[1]))

y1 = [0,1,2,3,4,5]
x1ForZeros = []
x1ForOnes = []
x2ForZeros = []
x2ForOnes = []
x3ForZeros = []
x3ForOnes = []
x4ForZeros = []
x4ForOnes = []
x5ForZeros = []
x5ForOnes = []
x6ForZeros = []
x6ForOnes = []
x7ForZeros = []
x7ForOnes = []
x8ForZeros = []
x8ForOnes = []
x9ForZeros = []
x9ForOnes = []
x10ForZeros = []
x10ForOnes = []


sizeOfOnes = len(idk[1])
index = 0
for arrs in idk[0]:
    if(index== sizeOfOnes):
        break
    x1ForZeros.append(arrs[0])
    x2ForZeros.append(arrs[1])
    x3ForZeros.append(arrs[2])
    x4ForZeros.append(arrs[3])
    x5ForZeros.append(arrs[4])
    x6ForZeros.append(arrs[5])
    x7ForZeros.append(arrs[6])
    x8ForZeros.append(arrs[7])
    x9ForZeros.append(arrs[8])
    x10ForZeros.append(arrs[9])
    index+=1
for arrs in idk[1]:
    x1ForOnes.append(arrs[0])
    x2ForOnes.append(arrs[1])
    x3ForOnes.append(arrs[2])
    x4ForOnes.append(arrs[3])
    x5ForOnes.append(arrs[4])
    x6ForOnes.append(arrs[5])
    x7ForOnes.append(arrs[6])
    x8ForOnes.append(arrs[7])
    x9ForOnes.append(arrs[8])
    x10ForOnes.append(arrs[9])

print(len(x1ForOnes),len(x1ForZeros))
'''
fig = plt.figure()
plt.scatter(x1ForZeros,x4ForZeros, c='b', marker='x', label='Resistance')
plt.scatter(x1ForOnes, x4ForOnes, c='r', marker='s', label='Spys')
fig.suptitle('Voted for Failed mIssion VS Rejected Team Successful Mission ', fontsize=10)
plt.legend()
plt.show()

fig = plt.figure()
plt.scatter(x3ForZeros,x2ForZeros, c='b', marker='x', label='Resistance')
plt.scatter(x3ForOnes, x2ForOnes, c='r', marker='s', label='Spys')
fig.suptitle('Proposed Team Failed Mission VS Went on Failed Mission ', fontsize=10)
plt.legend()
plt.show()

fig = plt.figure()
plt.scatter(x5ForZeros,x4ForZeros, c='b', marker='x', label='Resistance')
plt.scatter(x5ForOnes, x4ForOnes, c='r', marker='s', label='Spys')
fig.suptitle('Voted Against Team Proposal VS Rejected Team Successful Mission ', fontsize=10)
plt.legend()
plt.show()

'''

fig = plt.figure()
plt.xlabel("Voted For Failed Missions", size=14)
plt.ylabel("Count", size=14)
plt.hist(x1ForZeros,bins=100,alpha = 1.0, label="resitance",color='b')
plt.hist(x1ForOnes,bins=100,alpha = 1.0, label="spies",color='r')
plt.title("Voted For Failed Missions: Random Spy Agents Vs Logical Resistance Agents")
plt.legend(loc='upper right')
plt.savefig("Random SpiesVoted For Failed Missions.png")
plt.show()

fig = plt.figure()


plt.xlabel("Went On Failed Missions", size=14)
plt.ylabel("Count", size=14)
plt.hist(x2ForZeros,bins=100,alpha = 1.0, label="resitance",color='b')
plt.hist(x2ForOnes,bins=100,alpha = 1.0, label="spies",color='r')
plt.title("Went On Failed Missions: Random Spy Agents Vs Logical Resistance Agents")
plt.legend(loc='upper right')
plt.savefig("Random SpyWent On Failed Missions.png")
plt.show()



fig = plt.figure()
plt.xlabel("Proposed Teams That Failed", size=14)
plt.ylabel("Count", size=14)
plt.hist(x3ForZeros,bins=100,alpha = 1.0, label="resitance",color='b')
plt.hist(x3ForOnes,bins=100,alpha = 1.0, label="spies",color='r')
plt.title("Proposed Teams That Failed:Random Spy Agents Vs Logical Resistance Agents")
plt.legend(loc='upper right')
plt.savefig("Random SpyProposed Teams That Failed.png")
plt.show()


fig = plt.figure()
plt.xlabel("Voted No for Successful Missions", size=14)
plt.ylabel("Count", size=14)
plt.hist(x4ForZeros,bins=100,alpha = 1.0, label="resitance",color='b')
plt.hist(x4ForOnes,bins=100,alpha = 1.0, label="spies",color='r')
plt.title("Voted No for Successful Missions: Random Spy Agents Vs Logical Resistance Agents")
plt.legend(loc='upper right')
plt.savefig("Random SpyVoted No for Successful Missions.png")
plt.show()
fig = plt.figure()


plt.xlabel("Times Rejected Teams", size=14)
plt.ylabel("Count", size=14)
plt.hist(x5ForZeros,bins=100,alpha = 1.0, label="resitance",color='b')
plt.hist(x5ForOnes,bins=100,alpha = 1.0, label="spies",color='r')
plt.title("Voted Against Team Proposal: Random Spy Agents Vs Logical Resistance Agents")
plt.legend(loc='upper right')
plt.savefig("Random SpyVotes No.png")
plt.show()

plt.xlabel("Votes Against Team That Has Successful Members", size=14)
plt.ylabel("Count", size=14)
plt.hist(x6ForZeros,bins=100,alpha = 1.0, label="resitance",color='b')
plt.hist(x6ForOnes,bins=100,alpha = 1.0, label="spies",color='r')
plt.title("Voted Against Team That Has Successful Members: Random Spy Agents Vs Logical Resistance Agents")
plt.legend(loc='upper right')
plt.savefig("Random SpyVoted Against Team That Has Successful Members.png")
plt.show()

plt.xlabel("Votes For Team That Has UnSuccessful Members", size=14)
plt.ylabel("Count", size=14)
plt.hist(x7ForZeros,bins=100,alpha = 1.0, label="resitance",color='b')
plt.hist(x7ForOnes,bins=100,alpha = 1.0, label="spies",color='r')
plt.title("Voted For Team That Has UnSuccessful Members: Random Spy Agents Vs Logical Resistance Agents")
plt.legend(loc='upper right')
plt.savefig("Random SpyVoted For Team That Has UnSuccessful Members.png")
plt.show()

plt.xlabel("Votes For A Mission They Arent On", size=14)
plt.ylabel("Count", size=14)
plt.hist(x8ForZeros,bins=100,alpha = 1.0, label="resitance",color='b')
plt.hist(x8ForOnes,bins=100,alpha = 1.0, label="spies",color='r')
plt.title("Voted For A Mission They Arent On: Random Spy Agents Vs Logical Resistance Agents")
plt.legend(loc='upper right')
plt.savefig("Random SpyVoted For A Mission They Arent On.png")
plt.show()

plt.xlabel("Proposes For Team With Unsuccessful Members", size=14)
plt.ylabel("Count", size=14)
plt.hist(x9ForZeros,bins=100,alpha = 1.0, label="resitance",color='b')
plt.hist(x9ForOnes,bins=100,alpha = 1.0, label="spies",color='r')
plt.title("Proposed For Team With Unsuccessful Members: Random Spy Agents Vs Logical Resistance Agents")
plt.legend(loc='upper right')
plt.savefig("Random SpyProposed For Team With Unsuccessful Members.png")
plt.show()

plt.xlabel("Proposes For Team With No SuccessFul Members", size=14)
plt.ylabel("Count", size=14)
plt.hist(x10ForZeros,bins=100,alpha = 1.0, label="resitance",color='b')
plt.hist(x10ForOnes,bins=100,alpha = 1.0, label="spies",color='r')
plt.title("Proposes For Team With No SuccessFul Members: Random Spy Agents Vs Logical Resistance Agents")
plt.legend(loc='upper right')
plt.savefig("Random SpyProposes For Team With No SuccessFul Members.png")
plt.show()
